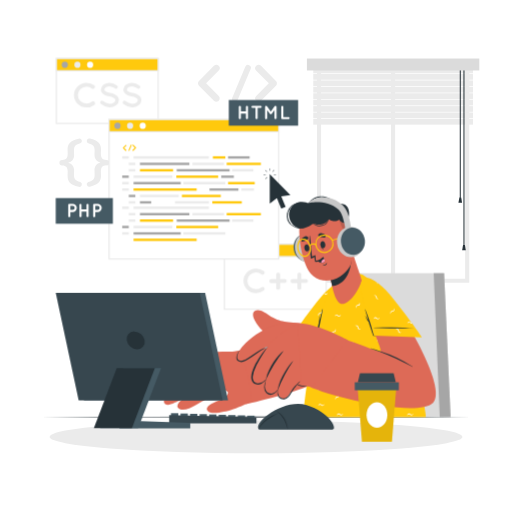
t = 0.00 s
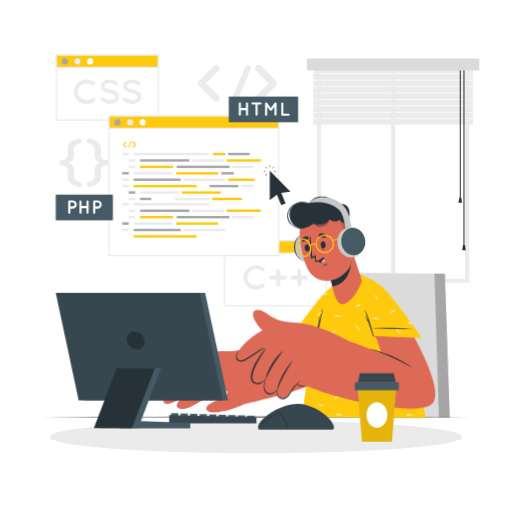
t = 2.50 s
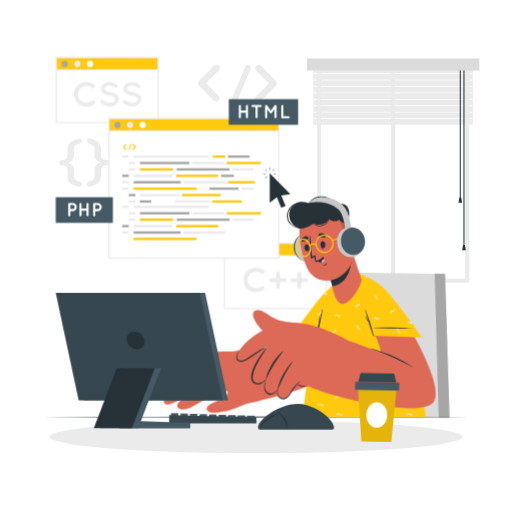
t = 2.88 s
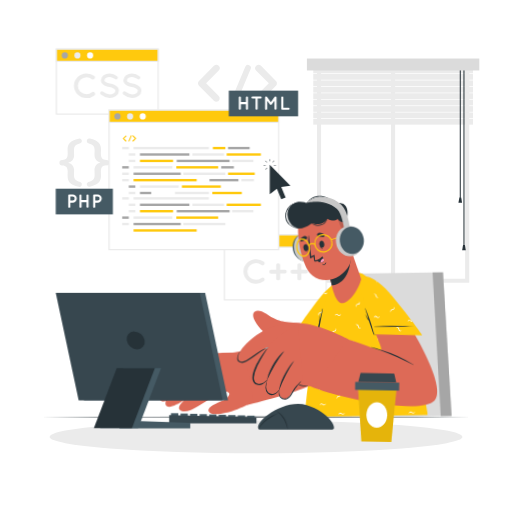
t = 4.38 s
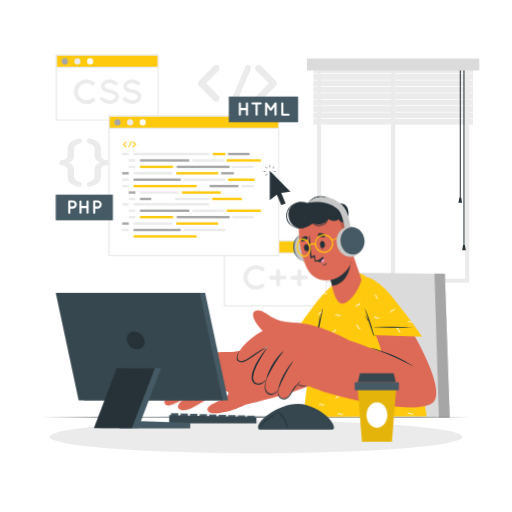
t = 5.50 s
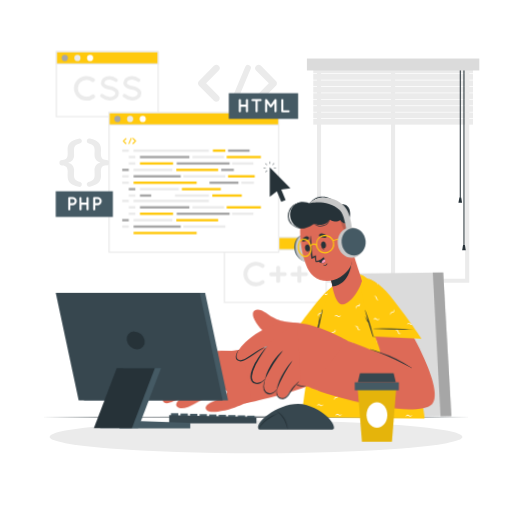
t = 7.00 s

The animated SVG that drew these frames (rendered in a browser with its animation timeline set to each time). Animation: 2 CSS @keyframes rules; one cycle of 8.50 s, repeats indefinitely.

<svg class="animated" id="freepik_stories-programmer" xmlns="http://www.w3.org/2000/svg" viewBox="0 0 500 500" version="1.1" xmlns:xlink="http://www.w3.org/1999/xlink" xmlns:svgjs="http://svgjs.com/svgjs"><style>svg#freepik_stories-programmer:not(.animated) .animable {opacity: 0;}svg#freepik_stories-programmer.animated #freepik--Chair--inject-13 {animation: 3s Infinite  linear wind;animation-delay: 2s;}svg#freepik_stories-programmer.animated #freepik--Screens--inject-13 {animation: 3s Infinite  linear floating;animation-delay: 0s;}svg#freepik_stories-programmer.animated #freepik--Character--inject-13 {animation: 6s Infinite  linear wind;animation-delay: 0s;}svg#freepik_stories-programmer.animated #freepik--Coffee--inject-13 {animation: 1.5s Infinite  linear wind;animation-delay: 2.5s;}            @keyframes wind {                0% {                    transform: rotate( 0deg );                }                25% {                    transform: rotate( 1deg );                }                75% {                    transform: rotate( -1deg );                }            }                    @keyframes floating {                0% {                    opacity: 1;                    transform: translateY(0px);                }                50% {                    transform: translateY(-10px);                }                100% {                    opacity: 1;                    transform: translateY(0px);                }            }        </style><g id="freepik--background-complete--inject-13" class="animable" style="transform-origin: 263.048px 166.68px;"><path d="M458.24,276.2H309.55V57.94H458.24Zm-144.69-4H454.24V61.94H313.55Z" style="fill: rgb(235, 235, 235); transform-origin: 383.895px 167.07px;" id="el74ao4pwnts4" class="animable"></path><rect x="381.84" y="62.99" width="4" height="211.21" style="fill: rgb(235, 235, 235); transform-origin: 383.84px 168.595px;" id="el8uowybqdnav" class="animable"></rect><rect x="305.92" y="66.03" width="155.95" height="5.57" style="fill: rgb(235, 235, 235); transform-origin: 383.895px 68.815px;" id="elqzuu4pfb0n" class="animable"></rect><rect x="305.92" y="72.29" width="155.95" height="5.57" style="fill: rgb(235, 235, 235); transform-origin: 383.895px 75.075px;" id="el1v1vpzcqgka" class="animable"></rect><rect x="305.92" y="78.56" width="155.95" height="5.57" style="fill: rgb(235, 235, 235); transform-origin: 383.895px 81.345px;" id="elgv3058497gs" class="animable"></rect><rect x="305.92" y="84.83" width="155.95" height="5.57" style="fill: rgb(235, 235, 235); transform-origin: 383.895px 87.615px;" id="eldiqmi2qxg2q" class="animable"></rect><rect x="305.92" y="91.09" width="155.95" height="5.57" style="fill: rgb(235, 235, 235); transform-origin: 383.895px 93.875px;" id="elywvhlh5645o" class="animable"></rect><rect x="305.92" y="97.36" width="155.95" height="5.57" style="fill: rgb(235, 235, 235); transform-origin: 383.895px 100.145px;" id="elwch5uiav5bf" class="animable"></rect><rect x="305.92" y="103.63" width="155.95" height="5.57" style="fill: rgb(235, 235, 235); transform-origin: 383.895px 106.415px;" id="elb0fyjzb0xmu" class="animable"></rect><rect x="305.92" y="109.89" width="155.95" height="5.57" style="fill: rgb(235, 235, 235); transform-origin: 383.895px 112.675px;" id="elzmjgzqu8fnr" class="animable"></rect><rect x="305.92" y="116.16" width="155.95" height="5.57" style="fill: rgb(235, 235, 235); transform-origin: 383.895px 118.945px;" id="el05x2sh1gkax8" class="animable"></rect><rect x="448.99" y="64.9" width="1" height="128.39" style="fill: rgb(38, 50, 56); transform-origin: 449.49px 129.095px;" id="elutadwqfgv6o" class="animable"></rect><polygon points="451.26 197.94 447.71 197.94 448.61 192.84 450.38 192.84 451.26 197.94" style="fill: rgb(38, 50, 56); transform-origin: 449.485px 195.39px;" id="elyefzi6sn77b" class="animable"></polygon><rect x="452.59" y="64.9" width="1" height="175.73" style="fill: rgb(38, 50, 56); transform-origin: 453.09px 152.765px;" id="ela31iy827not" class="animable"></rect><polygon points="454.87 244.38 451.32 244.38 452.21 239.28 453.98 239.28 454.87 244.38" style="fill: rgb(38, 50, 56); transform-origin: 453.095px 241.83px;" id="elslorf1rj0hc" class="animable"></polygon><rect x="299.71" y="57.16" width="168.36" height="11.65" style="fill: rgb(219, 219, 219); transform-origin: 383.89px 62.985px;" id="elsfep77sg3h" class="animable"></rect><path d="M66,171.55c0-.84.11-3.07.11-4,0-4.07-1.45-5.9-5.24-6a2.68,2.68,0,1,1,0-5.35c3.79-.16,5.24-1.95,5.24-6.07,0-1-.11-3.18-.11-4,0-5.4,2.29-8.86,10.93-10.75a2.41,2.41,0,0,1,1.5,4.57c-5.41,1.67-6.19,3.4-6.19,7.19,0,1.11.12,2.95.12,4.12,0,4.35-2.12,6.47-5.8,7.64,3.73,1.22,5.8,3.29,5.8,7.63,0,1.18-.12,3-.12,4.13,0,3.79.78,5.52,6.19,7.19a2.41,2.41,0,0,1-1.5,4.57C68.28,180.47,66,177,66,171.55Z" style="fill: rgb(235, 235, 235); transform-origin: 68.9841px 158.9px;" id="elxcwdkn5tode" class="animable"></path><path d="M98.65,146.07c0,.84-.11,3.07-.11,4,0,4.12,1.51,5.91,5.3,6.07a2.68,2.68,0,1,1,0,5.35c-3.79.12-5.3,2-5.3,6,0,.95.11,3.18.11,4,0,5.46-2.28,8.92-10.92,10.81a2.4,2.4,0,0,1-1.45-4.57c5.35-1.67,6.13-3.4,6.13-7.19,0-1.12-.11-2.95-.11-4.13,0-4.34,2.12-6.46,5.8-7.63-3.74-1.23-5.8-3.29-5.8-7.64,0-1.17.11-3,.11-4.12,0-3.79-.78-5.52-6.13-7.19a2.4,2.4,0,0,1,1.45-4.57C96.37,137.21,98.65,140.67,98.65,146.07Z" style="fill: rgb(235, 235, 235); transform-origin: 95.6989px 158.78px;" id="el7v7ll9svdv9" class="animable"></path><path d="M213.59,93.75a3.27,3.27,0,0,1-2.28,5.6,3.46,3.46,0,0,1-2.39-.93L194.34,83.63c-.16,0-.21-.16-.26-.31a.91.91,0,0,0-.16-.11,1.36,1.36,0,0,1-.15-.41.3.3,0,0,1-.16-.21c-.05-.1-.05-.26-.1-.31s-.1-.21-.1-.26v-.36c0-.11-.06-.16-.06-.31s.06-.21.06-.26v-.37c0-.1.1-.15.1-.2s.05-.26.1-.42.06,0,.06-.1a3.34,3.34,0,0,1,.25-.47.1.1,0,0,1,.11-.1.93.93,0,0,1,.31-.37l14.58-14.78a3.38,3.38,0,0,1,4.67,0,3.3,3.3,0,0,1,0,4.67l-12.3,12.4Z" style="fill: rgb(235, 235, 235); transform-origin: 203.958px 81.347px;" id="elt1vt7p0qm8" class="animable"></path><path d="M226.82,95.41l12.71-30.25a2.89,2.89,0,0,1,3.79-1.51,2.81,2.81,0,0,1,1.45,3.69l-12.71,30.3a2.88,2.88,0,0,1-2.65,1.71,2.38,2.38,0,0,1-1-.21A2.8,2.8,0,0,1,226.82,95.41Z" style="fill: rgb(235, 235, 235); transform-origin: 235.796px 81.3835px;" id="el16mfownbuvp" class="animable"></path><path d="M269.88,83.21s0,.06-.05.06a4.07,4.07,0,0,1-.36.36L254.89,98.42a3.37,3.37,0,0,1-2.34.93,3.33,3.33,0,0,1-2.33-.93,3.28,3.28,0,0,1,0-4.67l12.29-12.4L250.22,69a3.28,3.28,0,0,1,0-4.67,3.38,3.38,0,0,1,4.67,0l14.58,14.78a3.1,3.1,0,0,1,.36.37c.05,0,.05.1.05.1a4.88,4.88,0,0,1,.26.47s.05,0,.05.1a2,2,0,0,0,.16.47c0,.05,0,.05,0,.15v.37s.05.2.05.26-.05.2-.05.26V82s0,0,0,.1a3.72,3.72,0,0,0-.16.47s-.05,0-.05.16S270,83,269.88,83.21Z" style="fill: rgb(235, 235, 235); transform-origin: 259.822px 81.3719px;" id="eljpqcak8qf4" class="animable"></path></g><g id="freepik--Shadow--inject-13" class="animable" style="transform-origin: 250px 426.67px;"><ellipse cx="250" cy="426.67" rx="201.54" ry="16.06" style="fill: rgb(235, 235, 235); transform-origin: 250px 426.67px;" id="elxou9j04gwz" class="animable"></ellipse></g><g id="freepik--Chair--inject-13" class="animable" style="transform-origin: 379.48px 336.99px;"><polygon points="440.04 407.23 318.92 407.23 343.07 266.75 433.64 266.75 440.04 407.23" style="fill: rgb(219, 219, 219); transform-origin: 379.48px 336.99px;" id="elktuta1wjcjh" class="animable"></polygon><polygon points="440.04 407.23 429.42 407.23 423.46 266.75 433.64 266.75 440.04 407.23" style="fill: rgb(166, 166, 166); transform-origin: 431.75px 336.99px;" id="eln5rjig5k2u8" class="animable"></polygon></g><g id="freepik--Desk--inject-13" class="animable" style="transform-origin: 250px 407.23px;"><polygon points="40.74 407.23 93.06 406.99 145.37 406.9 250 406.73 354.63 406.9 406.94 406.99 459.26 407.23 406.94 407.48 354.63 407.56 250 407.73 145.37 407.56 93.06 407.48 40.74 407.23" style="fill: rgb(38, 50, 56); transform-origin: 250px 407.23px;" id="elpw03ub8jqcg" class="animable"></polygon></g><g id="freepik--Screens--inject-13" class="animable" style="transform-origin: 186.82px 179.55px;"><rect x="55.06" y="57.16" width="99.38" height="63.4" style="fill: rgb(255, 255, 255); transform-origin: 104.75px 88.86px;" id="el0rp7wsgd8t78" class="animable"></rect><path d="M155.06,121.18H54.43V56.53H155.06Zm-99.38-1.25h98.13V57.79H55.68Z" style="fill: rgb(235, 235, 235); transform-origin: 104.745px 88.855px;" id="elu5yqo4kpzz" class="animable"></path><rect x="55.06" y="57.16" width="99.38" height="11.99" style="fill: #FFC90D; transform-origin: 104.75px 63.155px;" id="elil221qrbdst" class="animable"></rect><path d="M155.06,69.78H54.43V56.53H155.06ZM55.68,68.52h98.13V57.79H55.68Z" style="fill: rgb(235, 235, 235); transform-origin: 104.745px 63.155px;" id="el6u89li9nxtv" class="animable"></path><path d="M66.31,63.24a3,3,0,1,1-3-3A3,3,0,0,1,66.31,63.24Z" style="fill: rgb(166, 166, 166); transform-origin: 63.31px 63.24px;" id="elrawk8cuciw" class="animable"></path><path d="M78.63,63.24a3,3,0,1,1-3-3A3,3,0,0,1,78.63,63.24Z" style="fill: rgb(235, 235, 235); transform-origin: 75.63px 63.24px;" id="el21dmnnqznds" class="animable"></path><path d="M91,63.24a3,3,0,1,1-3-3A3,3,0,0,1,91,63.24Z" style="fill: rgb(255, 255, 255); transform-origin: 88px 63.24px;" id="elj2gy3cho8f" class="animable"></path><path d="M72.21,92.85a12.26,12.26,0,0,1,12.25-12,12.5,12.5,0,0,1,7.72,2.61,1.92,1.92,0,0,1-2.34,3,8.29,8.29,0,0,0-5.38-1.84,8.89,8.89,0,0,0-6,2.4A8.26,8.26,0,0,0,76,92.85a8.1,8.1,0,0,0,2.44,5.81,8.85,8.85,0,0,0,6,2.41,8.41,8.41,0,0,0,5.38-1.84,2,2,0,0,1,2.67.37,2,2,0,0,1-.33,2.67,12.5,12.5,0,0,1-7.72,2.61A12.21,12.21,0,0,1,72.21,92.85Z" style="fill: rgb(235, 235, 235); transform-origin: 82.5331px 92.865px;" id="elfs2bcms4dzp" class="animable"></path><path d="M98.25,99.07a1.74,1.74,0,0,1,2.44-.24,10.87,10.87,0,0,0,6.38,2.57,7.21,7.21,0,0,0,4.17-1.23,3,3,0,0,0,1.44-2.41,1.94,1.94,0,0,0-.3-1.07,3.3,3.3,0,0,0-1-1,13.42,13.42,0,0,0-4.57-1.57h-.07a17.9,17.9,0,0,1-4.3-1.3,7.14,7.14,0,0,1-3.11-2.6,5.17,5.17,0,0,1-.77-2.74,6.21,6.21,0,0,1,2.67-4.88A9.92,9.92,0,0,1,107,80.83a13,13,0,0,1,7.28,2.68,1.72,1.72,0,0,1,.47,2.37,1.69,1.69,0,0,1-2.37.5c-1.71-1.14-3.34-2.14-5.38-2.14a6.44,6.44,0,0,0-3.74,1.13A2.68,2.68,0,0,0,102,87.48a1.57,1.57,0,0,0,.24.93,3,3,0,0,0,.9.87,11.39,11.39,0,0,0,4.17,1.47h.07a19.8,19.8,0,0,1,4.61,1.4,7.78,7.78,0,0,1,3.33,2.78,5.32,5.32,0,0,1,.81,2.83,6.47,6.47,0,0,1-2.88,5.18,10.42,10.42,0,0,1-6.17,1.9,14.31,14.31,0,0,1-8.55-3.34A1.76,1.76,0,0,1,98.25,99.07Z" style="fill: rgb(235, 235, 235); transform-origin: 107.009px 92.8354px;" id="elj4dqbbhvod" class="animable"></path><path d="M120.19,99.07a1.74,1.74,0,0,1,2.44-.24A10.81,10.81,0,0,0,129,101.4a7.24,7.24,0,0,0,4.18-1.23,3,3,0,0,0,1.43-2.41,1.94,1.94,0,0,0-.3-1.07,3.25,3.25,0,0,0-1-1,13.5,13.5,0,0,0-4.57-1.57h-.07a18.12,18.12,0,0,1-4.31-1.3,7.11,7.11,0,0,1-3.1-2.6,5.17,5.17,0,0,1-.77-2.74,6.18,6.18,0,0,1,2.67-4.88,9.92,9.92,0,0,1,5.78-1.77,13.06,13.06,0,0,1,7.28,2.68,1.72,1.72,0,0,1,.46,2.37,1.69,1.69,0,0,1-2.37.5c-1.7-1.14-3.34-2.14-5.37-2.14a6.41,6.41,0,0,0-3.74,1.13,2.68,2.68,0,0,0-1.27,2.11,1.65,1.65,0,0,0,.23.93,3.26,3.26,0,0,0,.9.87,11.45,11.45,0,0,0,4.18,1.47h.06a19.5,19.5,0,0,1,4.61,1.4,7.81,7.81,0,0,1,3.34,2.78,5.4,5.4,0,0,1,.8,2.83,6.46,6.46,0,0,1-2.87,5.18,10.47,10.47,0,0,1-6.18,1.9,14.37,14.37,0,0,1-8.55-3.34A1.77,1.77,0,0,1,120.19,99.07Z" style="fill: rgb(235, 235, 235); transform-origin: 128.937px 92.8353px;" id="el7t28l4hqurb" class="animable"></path><rect x="219.2" y="238.54" width="99.38" height="63.4" style="fill: rgb(255, 255, 255); transform-origin: 268.89px 270.24px;" id="elcmn2cdjrjl" class="animable"></rect><path d="M319.21,302.57H218.57V237.91H319.21Zm-99.38-1.26H318V239.17H219.83Z" style="fill: rgb(235, 235, 235); transform-origin: 268.89px 270.24px;" id="elp5fm9qtie4" class="animable"></path><rect x="219.2" y="238.54" width="99.38" height="11.99" style="fill: #FFC90D; transform-origin: 268.89px 244.535px;" id="elquadpuqa27a" class="animable"></rect><path d="M319.21,251.16H218.57V237.91H319.21Zm-99.38-1.26H318V239.17H219.83Z" style="fill: rgb(235, 235, 235); transform-origin: 268.89px 244.535px;" id="elai7uwobhhnk" class="animable"></path><path d="M230.46,244.62a3,3,0,1,1-3-3A3,3,0,0,1,230.46,244.62Z" style="fill: rgb(166, 166, 166); transform-origin: 227.46px 244.62px;" id="ely8r25jytaql" class="animable"></path><path d="M242.78,244.62a3,3,0,1,1-3-3A3,3,0,0,1,242.78,244.62Z" style="fill: rgb(235, 235, 235); transform-origin: 239.78px 244.62px;" id="elctka995o7a9" class="animable"></path><path d="M255.1,244.62a3,3,0,1,1-3-3A3,3,0,0,1,255.1,244.62Z" style="fill: rgb(255, 255, 255); transform-origin: 252.1px 244.62px;" id="elcgp29cb15al" class="animable"></path><path d="M237.76,274.24a12.25,12.25,0,0,1,12.25-12,12.49,12.49,0,0,1,7.72,2.6,2,2,0,0,1,.33,2.67,2,2,0,0,1-2.67.37A8.35,8.35,0,0,0,250,266a8.85,8.85,0,0,0-6,2.41,8.24,8.24,0,0,0-2.44,5.81,8.13,8.13,0,0,0,2.44,5.81,8.84,8.84,0,0,0,6,2.4,8.37,8.37,0,0,0,5.38-1.84,2,2,0,0,1,2.67.37,2,2,0,0,1-.33,2.67,12.5,12.5,0,0,1-7.72,2.61A12.21,12.21,0,0,1,237.76,274.24Z" style="fill: rgb(235, 235, 235); transform-origin: 248.093px 274.24px;" id="eldf9do242a9d" class="animable"></path><path d="M269.78,276.34H265a1.84,1.84,0,1,1,0-3.67h4.74V268a1.9,1.9,0,1,1,3.8,0v4.64h4.75a1.84,1.84,0,0,1,0,3.67h-4.75V281a1.9,1.9,0,1,1-3.8,0Z" style="fill: rgb(235, 235, 235); transform-origin: 271.51px 274.5px;" id="elrthe1pyky3" class="animable"></path><path d="M290.48,276.34h-4.74a1.84,1.84,0,1,1,0-3.67h4.74V268a1.88,1.88,0,0,1,1.9-1.91,1.91,1.91,0,0,1,1.91,1.91v4.64H299a1.84,1.84,0,0,1,0,3.67h-4.74V281a1.91,1.91,0,0,1-1.91,1.91,1.88,1.88,0,0,1-1.9-1.91Z" style="fill: rgb(235, 235, 235); transform-origin: 292.235px 274.5px;" id="el7udeabpvxmh" class="animable"></path><rect x="106.49" y="116.73" width="165.74" height="136.11" style="fill: rgb(255, 255, 255); transform-origin: 189.36px 184.785px;" id="elcg8ciyftdx7" class="animable"></rect><path d="M272.86,253.48h-167V116.11h167Zm-165.74-1.26H271.6V117.36H107.12Z" style="fill: rgb(235, 235, 235); transform-origin: 189.36px 184.795px;" id="eltxesfffhs3a" class="animable"></path><rect x="106.49" y="116.73" width="165.74" height="11.99" style="fill: #FFC90D; transform-origin: 189.36px 122.725px;" id="elms5f2n9tfd" class="animable"></rect><path d="M272.86,129.35h-167V116.11h167Zm-165.74-1.26H271.6V117.36H107.12Z" style="fill: rgb(235, 235, 235); transform-origin: 189.36px 122.73px;" id="elvom8zpy02u" class="animable"></path><path d="M117.74,122.82a3,3,0,1,1-3-3A3,3,0,0,1,117.74,122.82Z" style="fill: rgb(166, 166, 166); transform-origin: 114.74px 122.82px;" id="elp0e8q1h50lk" class="animable"></path><path d="M130.06,122.82a3,3,0,1,1-3-3A3,3,0,0,1,130.06,122.82Z" style="fill: rgb(235, 235, 235); transform-origin: 127.06px 122.82px;" id="elf4icdd4majk" class="animable"></path><path d="M142.39,122.82a3,3,0,1,1-3-3A3,3,0,0,1,142.39,122.82Z" style="fill: rgb(255, 255, 255); transform-origin: 139.39px 122.82px;" id="el9y3qdfaf0nw" class="animable"></path><rect x="119.35" y="152.57" width="6.41" height="2.34" style="fill: rgb(235, 235, 235); transform-origin: 122.555px 153.74px;" id="elc6pxzj6oxx5" class="animable"></rect><rect x="130.43" y="152.57" width="73.53" height="2.34" style="fill: rgb(235, 235, 235); transform-origin: 167.195px 153.74px;" id="elfz71utu1pfq" class="animable"></rect><rect x="207.9" y="152.57" width="12.17" height="2.34" style="fill: #FFC90D; transform-origin: 213.985px 153.74px;" id="elqyn0xi4koxa" class="animable"></rect><rect x="235.74" y="183.9" width="12.18" height="2.34" style="fill: rgb(235, 235, 235); transform-origin: 241.83px 185.07px;" id="elv0i0mv1iul" class="animable"></rect><rect x="222.72" y="152.57" width="21.05" height="2.34" style="fill: rgb(166, 166, 166); transform-origin: 233.245px 153.74px;" id="el0r1y84qjsjd" class="animable"></rect><rect x="125.76" y="158.84" width="6.41" height="2.34" style="fill: rgb(235, 235, 235); transform-origin: 128.965px 160.01px;" id="elyj8n0o4otp" class="animable"></rect><rect x="136.68" y="158.84" width="48.25" height="2.34" style="fill: rgb(166, 166, 166); transform-origin: 160.805px 160.01px;" id="el781s1yrtf1s" class="animable"></rect><rect x="204.6" y="183.9" width="28.25" height="2.34" style="fill: rgb(166, 166, 166); transform-origin: 218.725px 185.07px;" id="el7ediyhyiwp5" class="animable"></rect><rect x="130.43" y="177.64" width="46.09" height="2.34" style="fill: rgb(166, 166, 166); transform-origin: 153.475px 178.81px;" id="elyhcob4zrdf" class="animable"></rect><rect x="136.68" y="165.1" width="32.33" height="2.34" style="fill: #FFC90D; transform-origin: 152.845px 166.27px;" id="elj3o1u7ed6mp" class="animable"></rect><rect x="216.04" y="171.37" width="12.33" height="2.34" style="fill: rgb(166, 166, 166); transform-origin: 222.205px 172.54px;" id="elvmgmfoz8zr" class="animable"></rect><rect x="172.6" y="165.1" width="51.63" height="2.34" style="fill: rgb(166, 166, 166); transform-origin: 198.415px 166.27px;" id="elfs9d9d48bqh" class="animable"></rect><rect x="130.43" y="183.9" width="61.63" height="2.34" style="fill: #FFC90D; transform-origin: 161.245px 185.07px;" id="el7qsugnuf8f5" class="animable"></rect><rect x="221.36" y="158.84" width="33.4" height="2.34" style="fill: #FFC90D; transform-origin: 238.06px 160.01px;" id="el6wbuvrl88vr" class="animable"></rect><rect x="187.96" y="158.84" width="30.75" height="2.34" style="fill: rgb(235, 235, 235); transform-origin: 203.335px 160.01px;" id="elnxmosxvk4i" class="animable"></rect><rect x="226.66" y="165.1" width="20.75" height="2.34" style="fill: rgb(235, 235, 235); transform-origin: 237.035px 166.27px;" id="el333539weu1g" class="animable"></rect><rect x="125.76" y="165.1" width="6.41" height="2.34" style="fill: rgb(235, 235, 235); transform-origin: 128.965px 166.27px;" id="el0kywzyuey32j" class="animable"></rect><rect x="119.35" y="171.37" width="6.41" height="2.34" style="fill: rgb(166, 166, 166); transform-origin: 122.555px 172.54px;" id="elz4px23ltkzr" class="animable"></rect><rect x="130.43" y="171.37" width="37.88" height="2.34" style="fill: rgb(235, 235, 235); transform-origin: 149.37px 172.54px;" id="elwfavhzzq2yq" class="animable"></rect><rect x="136.68" y="190.17" width="37.88" height="2.34" style="fill: rgb(235, 235, 235); transform-origin: 155.62px 191.34px;" id="elfhqljuixq8c" class="animable"></rect><rect x="207.32" y="196.44" width="28.8" height="2.34" style="fill: #FFC90D; transform-origin: 221.72px 197.61px;" id="ela2kyrbdbidt" class="animable"></rect><rect x="177.64" y="190.17" width="37.99" height="2.34" style="fill: #FFC90D; transform-origin: 196.635px 191.34px;" id="elnmci35zhleb" class="animable"></rect><rect x="170.94" y="196.44" width="33.07" height="2.34" style="fill: rgb(235, 235, 235); transform-origin: 187.475px 197.61px;" id="el3iahzxtlgvp" class="animable"></rect><rect x="136.68" y="196.44" width="10.97" height="2.34" style="fill: rgb(166, 166, 166); transform-origin: 142.165px 197.61px;" id="elvx18g6hqx7" class="animable"></rect><rect x="179.13" y="177.64" width="40.94" height="2.34" style="fill: rgb(235, 235, 235); transform-origin: 199.6px 178.81px;" id="elhmtq1qul835" class="animable"></rect><rect x="222.72" y="177.64" width="26.05" height="2.34" style="fill: #FFC90D; transform-origin: 235.745px 178.81px;" id="elqbt6gxekp9" class="animable"></rect><rect x="172.16" y="171.37" width="40.89" height="2.34" style="fill: #FFC90D; transform-origin: 192.605px 172.54px;" id="el34l6c3pj02y" class="animable"></rect><rect x="119.35" y="177.64" width="6.41" height="2.34" style="fill: rgb(235, 235, 235); transform-origin: 122.555px 178.81px;" id="elq5j4a1qez1" class="animable"></rect><rect x="119.35" y="183.9" width="6.41" height="2.34" style="fill: rgb(235, 235, 235); transform-origin: 122.555px 185.07px;" id="elbsnv4zx4cug" class="animable"></rect><rect x="125.76" y="190.17" width="6.41" height="2.34" style="fill: rgb(166, 166, 166); transform-origin: 128.965px 191.34px;" id="el75kvhbqreoq" class="animable"></rect><rect x="125.76" y="196.44" width="6.41" height="2.34" style="fill: rgb(235, 235, 235); transform-origin: 128.965px 197.61px;" id="elnw98f25c2t" class="animable"></rect><rect x="119.35" y="201.68" width="6.41" height="2.34" style="fill: rgb(235, 235, 235); transform-origin: 122.555px 202.85px;" id="el43o8d26u64k" class="animable"></rect><rect x="130.43" y="201.68" width="73.53" height="2.34" style="fill: rgb(235, 235, 235); transform-origin: 167.195px 202.85px;" id="el975p976mxqq" class="animable"></rect><rect x="125.76" y="207.95" width="6.41" height="2.34" style="fill: rgb(235, 235, 235); transform-origin: 128.965px 209.12px;" id="eljsyfb7j79zk" class="animable"></rect><rect x="136.68" y="207.95" width="48.25" height="2.34" style="fill: rgb(166, 166, 166); transform-origin: 160.805px 209.12px;" id="ele5myhfanv36" class="animable"></rect><rect x="130.43" y="226.75" width="46.09" height="2.34" style="fill: rgb(166, 166, 166); transform-origin: 153.475px 227.92px;" id="elifa0m75bt4l" class="animable"></rect><rect x="136.68" y="214.22" width="32.33" height="2.34" style="fill: #FFC90D; transform-origin: 152.845px 215.39px;" id="el83ae5pg0ynw" class="animable"></rect><rect x="172.6" y="214.22" width="51.63" height="2.34" style="fill: rgb(166, 166, 166); transform-origin: 198.415px 215.39px;" id="elqgx7pw7o6h" class="animable"></rect><rect x="130.43" y="233.01" width="61.63" height="2.34" style="fill: #FFC90D; transform-origin: 161.245px 234.18px;" id="elzqfm42vuzm" class="animable"></rect><rect x="221.36" y="207.95" width="33.4" height="2.34" style="fill: #FFC90D; transform-origin: 238.06px 209.12px;" id="elog6tzhqqhbn" class="animable"></rect><rect x="187.96" y="207.95" width="30.75" height="2.34" style="fill: rgb(235, 235, 235); transform-origin: 203.335px 209.12px;" id="el1mztpcavgfej" class="animable"></rect><rect x="226.66" y="214.22" width="20.75" height="2.34" style="fill: rgb(235, 235, 235); transform-origin: 237.035px 215.39px;" id="ell6hrlh8fbn" class="animable"></rect><rect x="125.76" y="214.22" width="6.41" height="2.34" style="fill: rgb(235, 235, 235); transform-origin: 128.965px 215.39px;" id="eli9pg0ej7tcp" class="animable"></rect><rect x="119.35" y="220.48" width="6.41" height="2.34" style="fill: rgb(166, 166, 166); transform-origin: 122.555px 221.65px;" id="el2e49oqe0goj" class="animable"></rect><rect x="130.43" y="220.48" width="37.88" height="2.34" style="fill: rgb(235, 235, 235); transform-origin: 149.37px 221.65px;" id="elpw3sptbi4cs" class="animable"></rect><rect x="179.13" y="226.75" width="40.94" height="2.34" style="fill: rgb(235, 235, 235); transform-origin: 199.6px 227.92px;" id="elht1o7cu1idr" class="animable"></rect><rect x="172.16" y="220.48" width="40.89" height="2.34" style="fill: #FFC90D; transform-origin: 192.605px 221.65px;" id="el1x66o341a4k" class="animable"></rect><rect x="119.35" y="226.75" width="6.41" height="2.34" style="fill: rgb(235, 235, 235); transform-origin: 122.555px 227.92px;" id="elpbs9xrws03i" class="animable"></rect><path d="M123.31,146.41a.56.56,0,0,1,0,.79.57.57,0,0,1-.79,0l-2.47-2.51a.08.08,0,0,1,0-.05l0,0a.21.21,0,0,1,0-.07l0,0a.15.15,0,0,1,0-.06s0,0,0,0v-.06s0,0,0-.06,0,0,0,0v-.06s0,0,0,0a.2.2,0,0,1,0-.07h0s0-.07,0-.08,0,0,0,0a.12.12,0,0,1,.06-.06l2.47-2.51a.57.57,0,0,1,.79,0,.56.56,0,0,1,0,.79l-2.08,2.1Z" style="fill: #FFC90D; transform-origin: 121.79px 144.405px;" id="ely92yaef4nr" class="animable"></path><path d="M125.55,146.69l2.16-5.13a.48.48,0,1,1,.89.37l-2.16,5.14a.49.49,0,0,1-.45.29.35.35,0,0,1-.17,0A.47.47,0,0,1,125.55,146.69Z" style="fill: #FFC90D; transform-origin: 127.065px 144.317px;" id="elqmgutdsh4nq" class="animable"></path><path d="M132.85,144.62h0a.17.17,0,0,1-.06.06l-2.47,2.51a.61.61,0,0,1-.4.16.57.57,0,0,1-.39-.16.56.56,0,0,1,0-.79l2.08-2.11-2.08-2.1a.56.56,0,0,1,0-.79.57.57,0,0,1,.79,0l2.47,2.51a.12.12,0,0,1,.06.06s0,0,0,0a.35.35,0,0,1,.05.08h0a.26.26,0,0,0,0,.08s0,0,0,0v.06s0,0,0,0v.12s0,0,0,0a.41.41,0,0,0,0,.08v0Z" style="fill: #FFC90D; transform-origin: 131.133px 144.295px;" id="elq2h1zjep8hd" class="animable"></path><rect x="223.43" y="97.65" width="67.7" height="25.07" style="fill: rgb(69, 90, 100); transform-origin: 257.28px 110.185px;" id="elifqtpy3ft4q" class="animable"></rect><path d="M233.2,115.38V104.26a1,1,0,0,1,1-1,1,1,0,0,1,1.06,1v4.52h4.88v-4.52a1,1,0,0,1,1-1,1,1,0,0,1,1.06,1v11.12a1,1,0,0,1-1.06,1,1,1,0,0,1-1-1v-4.52h-4.88v4.52a1,1,0,0,1-1.06,1A1,1,0,0,1,233.2,115.38Z" style="fill: rgb(255, 255, 255); transform-origin: 237.7px 109.82px;" id="elgtoo0ag26tt" class="animable"></path><path d="M254.62,105.32h-3v10.06a1,1,0,1,1-2.08,0V105.32h-3a1,1,0,0,1-1-1.06,1,1,0,0,1,1-1h8a1,1,0,0,1,1,1A1.06,1.06,0,0,1,254.62,105.32Z" style="fill: rgb(255, 255, 255); transform-origin: 250.539px 109.84px;" id="el2prfhdhzcfw" class="animable"></path><path d="M270.11,104.26v11.12a1.07,1.07,0,0,1-1.06,1,1,1,0,0,1-1-1v-7.93l-2.72,3.77a1,1,0,0,1-.84.43h0a1.08,1.08,0,0,1-.87-.43l-2.69-3.77v7.93a1,1,0,0,1-2.09,0V104.26a1,1,0,0,1,1-1h.06a1,1,0,0,1,.83.43l3.75,5.2,3.75-5.2a1,1,0,0,1,.85-.43h0A1.07,1.07,0,0,1,270.11,104.26Z" style="fill: rgb(255, 255, 255); transform-origin: 264.475px 109.842px;" id="el8oauyx61oi4" class="animable"></path><path d="M274.67,115.38V104.26a1,1,0,0,1,1-1,1,1,0,0,1,1.05,1v10.06h5.11a1.05,1.05,0,0,1,0,2.1h-6.16A1,1,0,0,1,274.67,115.38Z" style="fill: rgb(255, 255, 255); transform-origin: 278.775px 109.839px;" id="elcxs8jfxpa9" class="animable"></path><rect x="54.43" y="193.41" width="55.79" height="25.07" style="fill: rgb(69, 90, 100); transform-origin: 82.325px 205.945px;" id="elajl1vt96i2p" class="animable"></rect><path d="M71,207.06H68.71v4.09a1,1,0,0,1-2.09,0V200a1,1,0,0,1,1-1H71a4,4,0,1,1,0,8.06ZM68.71,205H71a1.94,1.94,0,1,0,0-3.88H68.71Z" style="fill: rgb(255, 255, 255); transform-origin: 70.825px 205.597px;" id="eliiwbxuvtiea" class="animable"></path><path d="M77.6,211.15V200a1,1,0,0,1,1-1,1,1,0,0,1,1,1v4.52h4.88V200a1,1,0,0,1,1-1,1,1,0,0,1,1.06,1v11.12a1,1,0,0,1-1.06,1,1,1,0,0,1-1-1v-4.52H79.69v4.52a1,1,0,0,1-1,1A1,1,0,0,1,77.6,211.15Z" style="fill: rgb(255, 255, 255); transform-origin: 82.07px 205.561px;" id="ell3kqkgkbzw8" class="animable"></path><path d="M95.37,207.06H93.05v4.09a1,1,0,0,1-2.09,0V200a1,1,0,0,1,1-1h3.37a4,4,0,1,1,0,8.06ZM93.05,205h2.32a1.94,1.94,0,1,0,0-3.88H93.05Z" style="fill: rgb(255, 255, 255); transform-origin: 95.16px 205.597px;" id="elz7q8v2e1qxd" class="animable"></path><polygon points="274.67 191.78 278.9 202 274.67 203.75 270.42 193.46 263.43 198.88 263.43 170.09 283.59 190.45 274.67 191.78" style="fill: rgb(38, 50, 56); transform-origin: 273.51px 186.92px;" id="eljs2q1bp1bue" class="animable"></polygon><path d="M263.43,167a3.94,3.94,0,0,1-.26-1.45,3.71,3.71,0,0,1,.26-1.45,3.7,3.7,0,0,1,.25,1.45A3.92,3.92,0,0,1,263.43,167Z" style="fill: rgb(38, 50, 56); transform-origin: 263.425px 165.55px;" id="elxi79237h7jr" class="animable"></path><path d="M260.93,168a4,4,0,0,1-1.2-.84,3.6,3.6,0,0,1-.84-1.21,3.84,3.84,0,0,1,1.2.85A3.56,3.56,0,0,1,260.93,168Z" style="fill: rgb(38, 50, 56); transform-origin: 259.91px 166.975px;" id="el8ziik9cfu5" class="animable"></path><path d="M259.9,170.47a4.15,4.15,0,0,1-2.89,0,4.3,4.3,0,0,1,2.89,0Z" style="fill: rgb(38, 50, 56); transform-origin: 258.455px 170.475px;" id="el3ko0u09ndx5" class="animable"></path><path d="M260.93,173a3.56,3.56,0,0,1-.84,1.2,3.84,3.84,0,0,1-1.2.85,3.6,3.6,0,0,1,.84-1.21A4,4,0,0,1,260.93,173Z" style="fill: rgb(38, 50, 56); transform-origin: 259.91px 174.025px;" id="eldm9shz9pn3r" class="animable"></path><path d="M267,170.47a4.33,4.33,0,0,1,2.9,0,4.17,4.17,0,0,1-2.9,0Z" style="fill: rgb(38, 50, 56); transform-origin: 268.45px 170.475px;" id="eleytwu8k8y0b" class="animable"></path><path d="M265.92,168a3.86,3.86,0,0,1,.84-1.2,3.77,3.77,0,0,1,1.21-.85,4.15,4.15,0,0,1-2.05,2Z" style="fill: rgb(38, 50, 56); transform-origin: 266.945px 166.975px;" id="elz7scck4zg6e" class="animable"></path></g><g id="freepik--Character--inject-13" class="animable" style="transform-origin: 289.82px 299.472px;"><path d="M339.37,290.42C331.66,324,316.05,366.51,304,375.09c-9.72,6.92-60.75,19.1-63.59,19.41-7.05.71-21-49.05-13.66-51.07,9.21-2.55,52.93-3.91,55.42-6.46s18.49-24.22,36.51-49.19C331.1,270.53,344.15,269.59,339.37,290.42Z" style="fill: rgb(221, 106, 87); transform-origin: 282.528px 334.66px;" id="eltfrhqk2ovok" class="animable"></path><path d="M246.05,391.77c-.84.42-12.75,6.41-20.12,8.55-5.49,1.59-21.44,5.75-23.79-.12-1.61-4,7.47-7.56,13.84-10.22,3.36-1.39,7.5-4.91,6.51-7.06-1.73-3.78-10.37,0-16.05,3.31-11,6.39-25.63,17.88-32.34,12.3-2.53-2.1.41-5.94,4.72-9.7-7,4.38-14.45,8-17.36,5.75-1.66-1.27-1.74-3-.81-5-2.16.7-4.07.56-5.4-.84-2.27-2.38-1.17-5.89,1.32-9.49a2.71,2.71,0,0,1-2.06-1.36c-4.82-7.34,19.27-28.41,27.61-30.38,24.51-5.83,50.58-3.7,50.58-3.7C242.33,351.5,246.07,391.75,246.05,391.77Z" style="fill: rgb(221, 106, 87); transform-origin: 199.964px 373.335px;" id="elrgpwtkhywx" class="animable"></path><path d="M210,369.2a41.48,41.48,0,0,0-16.35,6.29c-6.22,4.11-10.34,8.91-15.55,13.74a.15.15,0,0,0,.19.22c2.48-2.3,12.78-10.94,15.44-12.9A39.57,39.57,0,0,1,210,369.3C210.09,369.29,210.07,369.19,210,369.2Z" style="fill: rgb(38, 50, 56); transform-origin: 194.067px 379.333px;" id="elrp2b3xlb0aa" class="animable"></path><path d="M205.44,358.8c-6.44,1.76-13,3.54-19,6.59-6.55,3.33-11.67,8.77-16.7,14q-4.54,4.71-8.86,9.63c-.12.13.06.35.19.21q7.66-8.1,15.81-15.74a52.51,52.51,0,0,1,17.35-10.94c3.69-1.4,7.47-2.52,11.25-3.64C205.53,358.89,205.51,358.78,205.44,358.8Z" style="fill: rgb(38, 50, 56); transform-origin: 183.174px 374.036px;" id="el4exlbcs1pql" class="animable"></path><path d="M198.56,349.7c-6.26,1.29-11.72,2.39-17.27,5.74-7.33,4.44-14.42,11.92-16.9,14.58-2.75,2.93-5.39,6-8,9-.11.12.11.31.22.18a209,209,0,0,1,19.09-18.91,41.55,41.55,0,0,1,10.68-6.94,73.46,73.46,0,0,1,12.18-3.61S198.58,349.7,198.56,349.7Z" style="fill: rgb(38, 50, 56); transform-origin: 177.464px 364.472px;" id="elqzcjxcj5a" class="animable"></path><path d="M282.54,332.07l47-2s8.54-23.31,11.68-44-14.49-13.27-31.94,9S282.54,332.07,282.54,332.07Z" style="fill: #FFC90D; transform-origin: 312.063px 302.976px;" id="ely4kh3iy3n7o" class="animable"></path><path d="M297.93,318c.32-.09.64-.12,1-.19a1.91,1.91,0,0,1,2.32,1.86,1.49,1.49,0,0,0,.69,1.29,1.72,1.72,0,0,0,.79.27c.32.06.64.1,1,.19-.32.09-.64.13-1,.2a1.82,1.82,0,0,1-1.07-.11,2,2,0,0,1-1.2-1.82,1.46,1.46,0,0,0-.73-1.25,1.75,1.75,0,0,0-.8-.24C298.57,318.14,298.25,318.1,297.93,318ZM331,289.44a1.89,1.89,0,0,1,.81.25,1.48,1.48,0,0,1,.73,1.25,2,2,0,0,0,1.2,1.82,1.81,1.81,0,0,0,1.07.1c.32-.06.64-.1,1-.19-.32-.09-.64-.13-1-.19a1.68,1.68,0,0,1-.79-.27,1.52,1.52,0,0,1-.69-1.29,2,2,0,0,0-1.26-1.79,2,2,0,0,0-1.07-.07c-.32.06-.64.1-.95.19C330.37,289.34,330.69,289.38,331,289.44Zm1.2,18.33a1.81,1.81,0,0,1-.75.39,1.45,1.45,0,0,1-1.39-.36,2,2,0,0,0-2.14-.45,1.9,1.9,0,0,0-.83.69c-.18.27-.38.52-.54.81.29-.16.54-.36.81-.54a1.87,1.87,0,0,1,.75-.37,1.51,1.51,0,0,1,1.4.43,1.92,1.92,0,0,0,3-.33c.18-.27.38-.53.54-.82C332.73,307.39,332.48,307.59,332.21,307.77Zm-12.78-21.38a2,2,0,0,1-.75.4,1.5,1.5,0,0,1-1.4-.37l-.25-.22c-.19.19-.37.38-.55.58a1.26,1.26,0,0,1,.26.21,2,2,0,0,0,2.16.38,1.92,1.92,0,0,0,.8-.71c.18-.27.38-.52.54-.81C320,286,319.7,286.21,319.43,286.39ZM314.11,304a1.93,1.93,0,0,1-.24.81,1.5,1.5,0,0,1-1.25.73,2,2,0,0,0-1.83,1.2,1.87,1.87,0,0,0-.1,1.06c.07.32.1.64.19,1,.09-.32.13-.64.2-1a1.89,1.89,0,0,1,.26-.79,1.51,1.51,0,0,1,1.29-.68,2,2,0,0,0,1.8-1.26,2.09,2.09,0,0,0,.07-1.07c-.07-.32-.11-.64-.2-1C314.21,303.36,314.18,303.68,314.11,304Zm13.46,17.91a1.8,1.8,0,0,1-.24.81,1.48,1.48,0,0,1-1.25.73,2,2,0,0,0-1.82,1.19,1.83,1.83,0,0,0-.11,1.07c.07.32.11.64.2,1,.09-.32.13-.64.19-1a1.77,1.77,0,0,1,.27-.79,1.49,1.49,0,0,1,1.29-.68,2,2,0,0,0,1.79-1.26,2,2,0,0,0,.07-1.07c-.06-.32-.1-.64-.19-1C327.68,321.27,327.64,321.59,327.57,321.91Z" style="fill: rgb(255, 255, 255); transform-origin: 316.87px 306.28px;" id="elp0jijmnwnya" class="animable"></path><path d="M331.17,319.87c-10.17-.26-20.37.19-30.54.84q-4.32.29-8.62.76c-.08,0-.09.13,0,.13,5.08,0,10.16-.17,15.24-.32s10.2-.36,15.29-.65c2.88-.17,5.75-.34,8.62-.57C331.29,320.05,331.3,319.87,331.17,319.87Z" style="fill: rgb(38, 50, 56); transform-origin: 311.604px 320.698px;" id="elx4w97zmvey" class="animable"></path><path d="M295.73,407.23h120c1.32-2.42-18.36-107.57-58.84-137.18-9-6.56-24.91-2.34-29.34,4.05C305.31,306.2,295.73,407.23,295.73,407.23Z" style="fill: #FFC90D; transform-origin: 355.761px 336.992px;" id="elgqbpo5nnpxn" class="animable"></path><path d="M346.64,318c.32-.09.64-.12,1-.19a1.91,1.91,0,0,1,2.32,1.86,1.49,1.49,0,0,0,.69,1.29,1.77,1.77,0,0,0,.79.27c.32.06.64.1,1,.19-.32.09-.64.13-1,.2a1.83,1.83,0,0,1-1.07-.11,2,2,0,0,1-1.2-1.82,1.46,1.46,0,0,0-.73-1.25,1.72,1.72,0,0,0-.8-.24C347.28,318.14,347,318.1,346.64,318Zm18.65,63.47a1.84,1.84,0,0,1,.8.25,1.45,1.45,0,0,1,.73,1.24,2,2,0,0,0,1.2,1.83,1.9,1.9,0,0,0,1.07.1c.32-.06.64-.1,1-.19-.32-.09-.64-.13-1-.2a1.65,1.65,0,0,1-.79-.26,1.52,1.52,0,0,1-.69-1.29,1.94,1.94,0,0,0-1.26-1.79,1.86,1.86,0,0,0-1.06-.07c-.32.06-.64.1-1,.19C364.65,381.38,365,381.42,365.29,381.48Zm22-59.85a1.75,1.75,0,0,1,.8.24,1.46,1.46,0,0,1,.73,1.25,2,2,0,0,0,1.2,1.82,1.82,1.82,0,0,0,1.07.11c.32-.07.64-.11,1-.2-.32-.09-.64-.13-1-.19a1.72,1.72,0,0,1-.79-.27,1.49,1.49,0,0,1-.69-1.29,1.91,1.91,0,0,0-2.32-1.86c-.32.07-.64.1-1,.19C386.67,321.52,387,321.56,387.31,321.63ZM331,289.44a1.89,1.89,0,0,1,.81.25,1.48,1.48,0,0,1,.73,1.25,2,2,0,0,0,1.2,1.82,1.81,1.81,0,0,0,1.07.1c.32-.06.64-.1,1-.19-.32-.09-.64-.13-1-.19a1.68,1.68,0,0,1-.79-.27,1.52,1.52,0,0,1-.69-1.29,2,2,0,0,0-1.26-1.79,2,2,0,0,0-1.07-.07c-.32.06-.64.1-.95.19C330.37,289.34,330.69,289.38,331,289.44Zm34.65-.72a1.93,1.93,0,0,1,.81.24,1.5,1.5,0,0,1,.73,1.25,2,2,0,0,0,1.2,1.83,1.9,1.9,0,0,0,1.07.1c.31-.07.63-.11.95-.19-.32-.09-.64-.13-.95-.2a1.89,1.89,0,0,1-.8-.26,1.51,1.51,0,0,1-.68-1.29,2,2,0,0,0-1.26-1.8,2,2,0,0,0-1.07-.07c-.32.07-.64.11-1,.2C365,288.61,365.34,288.65,365.66,288.72Zm-43.15,56a1.93,1.93,0,0,1,.81.24,1.49,1.49,0,0,1,.72,1.25,2,2,0,0,0,1.2,1.83,1.9,1.9,0,0,0,1.07.1c.32-.06.64-.1,1-.19-.32-.09-.64-.13-1-.2a1.76,1.76,0,0,1-.79-.26,1.52,1.52,0,0,1-.69-1.29,1.93,1.93,0,0,0-1.26-1.79,1.85,1.85,0,0,0-1.06-.07c-.32.06-.64.1-1,.19C321.87,344.58,322.19,344.62,322.51,344.68Zm37.78,58a1.89,1.89,0,0,1,.81.24,1.5,1.5,0,0,1,.73,1.25A2,2,0,0,0,363,406a1.9,1.9,0,0,0,1.07.1c.32-.07.64-.11,1-.2-.32-.09-.64-.12-1-.19a1.68,1.68,0,0,1-.79-.27,1.49,1.49,0,0,1-.69-1.28,1.92,1.92,0,0,0-2.33-1.87c-.32.07-.63.11-1,.2C359.66,402.55,360,402.59,360.29,402.66Zm-18.6-31.15a1.8,1.8,0,0,1,.81.24,1.45,1.45,0,0,1,.72,1.25,2,2,0,0,0,1.2,1.82,1.83,1.83,0,0,0,1.07.11c.32-.07.64-.11,1-.2-.32-.09-.64-.13-1-.19a1.77,1.77,0,0,1-.79-.27A1.46,1.46,0,0,1,344,373a1.92,1.92,0,0,0-2.33-1.86c-.32.06-.64.1-1,.19C341.05,371.4,341.37,371.44,341.69,371.51Zm-42.6,31.93a1.77,1.77,0,0,1-.79-.27,1.46,1.46,0,0,1-.68-1.29,2,2,0,0,0-1.14-1.73c0,.26-.06.5-.08.74a1.38,1.38,0,0,1,.42,1,2,2,0,0,0,1.2,1.82,1.83,1.83,0,0,0,1.07.11c.32-.07.64-.11,1-.2C299.73,403.54,299.41,403.5,299.09,403.44Zm8.18-26.27a1.8,1.8,0,0,1,.81.24,1.48,1.48,0,0,1,.73,1.25,2,2,0,0,0,1.2,1.82,1.82,1.82,0,0,0,1.07.11c.32-.07.63-.11.95-.2-.32-.09-.63-.13-.95-.19a1.68,1.68,0,0,1-.79-.27,1.47,1.47,0,0,1-.69-1.29,2,2,0,0,0-1.26-1.79,2,2,0,0,0-1.07-.07c-.32.07-.64.1-1,.19C306.63,377.06,307,377.1,307.27,377.17Zm50.26-31.73a1.93,1.93,0,0,1,.81.25,1.48,1.48,0,0,1,.73,1.25,2,2,0,0,0,1.2,1.82,1.79,1.79,0,0,0,1.06.1c.32-.06.64-.1,1-.19-.32-.09-.64-.13-1-.19a1.77,1.77,0,0,1-.79-.27,1.51,1.51,0,0,1-.68-1.29,2,2,0,0,0-1.26-1.79,2,2,0,0,0-1.07-.07c-.32.06-.64.1-1,.19C356.89,345.34,357.21,345.38,357.53,345.44Zm44,42.66a1.88,1.88,0,0,1,.8.24,1.48,1.48,0,0,1,.73,1.25,2,2,0,0,0,1.2,1.83,1.9,1.9,0,0,0,1.07.1c.32-.07.64-.11,1-.2-.32-.09-.64-.12-1-.19a1.72,1.72,0,0,1-.79-.27,1.49,1.49,0,0,1-.69-1.28,1.91,1.91,0,0,0-2.32-1.87c-.32.07-.64.11-1,.2C400.91,388,401.23,388,401.55,388.1Zm-17.48-26a1.89,1.89,0,0,1,.81.24,1.5,1.5,0,0,1,.73,1.25,2,2,0,0,0,1.2,1.83,1.9,1.9,0,0,0,1.07.1c.32-.07.64-.1,1-.19-.32-.09-.64-.13-1-.2a1.68,1.68,0,0,1-.79-.26,1.52,1.52,0,0,1-.69-1.29,2,2,0,0,0-1.26-1.79,2,2,0,0,0-1.07-.08c-.32.07-.63.11-.95.2C383.44,362,383.75,362,384.07,362.06Zm-51.86-54.29a1.81,1.81,0,0,1-.75.39,1.45,1.45,0,0,1-1.39-.36,2,2,0,0,0-2.14-.45,1.9,1.9,0,0,0-.83.69c-.18.27-.38.52-.54.81.29-.16.54-.36.81-.54a1.87,1.87,0,0,1,.75-.37,1.51,1.51,0,0,1,1.4.43,1.92,1.92,0,0,0,3-.33c.18-.27.38-.53.54-.82C332.73,307.39,332.48,307.59,332.21,307.77ZM383.92,345a1.86,1.86,0,0,1-.74.4,1.5,1.5,0,0,1-1.4-.37,2,2,0,0,0-2.13-.44,1.88,1.88,0,0,0-.83.68c-.18.27-.38.52-.54.81.29-.16.54-.36.81-.54a1.81,1.81,0,0,1,.75-.37,1.49,1.49,0,0,1,1.39.43,1.93,1.93,0,0,0,3-.33c.18-.27.38-.52.54-.81C384.45,344.6,384.2,344.8,383.92,345Zm-32.27-69.29a1.87,1.87,0,0,1-.74.4,1.45,1.45,0,0,1-1.4-.37,2,2,0,0,0-2.14-.44,1.88,1.88,0,0,0-.83.68c-.18.28-.38.53-.54.82.29-.16.55-.36.82-.54a1.78,1.78,0,0,1,.74-.37,1.52,1.52,0,0,1,1.4.42,1.91,1.91,0,0,0,3-.32c.18-.28.38-.53.54-.82C352.18,275.32,351.92,275.51,351.65,275.69ZM351,296.22a1.89,1.89,0,0,1-.25.8,1.46,1.46,0,0,1-1.25.73,2,2,0,0,0-1.82,1.2,1.9,1.9,0,0,0-.11,1.07c.07.32.11.64.2,1,.09-.32.13-.64.19-1a1.72,1.72,0,0,1,.27-.79,1.52,1.52,0,0,1,1.29-.69,1.91,1.91,0,0,0,1.86-2.32c-.06-.32-.1-.64-.19-1C351.12,295.58,351.08,295.9,351,296.22Zm-7.62,56.22a1.89,1.89,0,0,1-.25.81,1.48,1.48,0,0,1-1.25.73,2,2,0,0,0-1.82,1.2,1.9,1.9,0,0,0-.1,1.07c.06.32.1.64.19,1,.09-.32.13-.64.2-1a1.58,1.58,0,0,1,.26-.79,1.52,1.52,0,0,1,1.29-.69,2,2,0,0,0,1.79-1.26,1.89,1.89,0,0,0,.07-1.07c-.06-.31-.1-.63-.19-.95C343.5,351.81,343.46,352.13,343.4,352.44Zm39.9-49h-.16a2,2,0,0,0-1.83,1.2,1.9,1.9,0,0,0-.1,1.07c.06.32.1.64.19,1,.09-.32.13-.64.2-1a1.72,1.72,0,0,1,.26-.79,1.52,1.52,0,0,1,1.29-.69,1.54,1.54,0,0,0,.52-.09ZM383,394.28a1.8,1.8,0,0,1-.24.81,1.48,1.48,0,0,1-1.25.73,2,2,0,0,0-1.82,1.2,1.9,1.9,0,0,0-.11,1.07c.07.32.11.64.2,1,.09-.31.13-.63.19-1a1.68,1.68,0,0,1,.27-.79,1.47,1.47,0,0,1,1.29-.69,2,2,0,0,0,1.79-1.26,2,2,0,0,0,.07-1.07c-.06-.32-.1-.64-.19-1C383.13,393.64,383.09,394,383,394.28Zm17.17-51a.3.3,0,0,1,0,.08,1.46,1.46,0,0,1-1.25.73,2,2,0,0,0-1.82,1.2,1.83,1.83,0,0,0-.11,1.07c.07.32.11.64.2,1,.09-.32.13-.64.19-1a1.77,1.77,0,0,1,.27-.79,1.49,1.49,0,0,1,1.29-.69,2,2,0,0,0,1.54-.79h0ZM312.4,354.46a1.84,1.84,0,0,1-.24.8,1.48,1.48,0,0,1-1.25.73,2,2,0,0,0-1.83,1.2,1.9,1.9,0,0,0-.1,1.07c.07.32.1.64.19,1,.09-.32.13-.64.2-1a1.84,1.84,0,0,1,.26-.79,1.52,1.52,0,0,1,1.29-.69,2,2,0,0,0,1.8-1.26,2.05,2.05,0,0,0,.07-1.06c-.07-.32-.11-.64-.2-1C312.5,353.82,312.47,354.14,312.4,354.46Zm2.11-50.39-.51,1.67a1.83,1.83,0,0,0,.43-.67A2,2,0,0,0,314.51,304.07Zm18-32.87a1.89,1.89,0,0,1-.25.81,1.48,1.48,0,0,1-1.25.73,2,2,0,0,0-1.82,1.2,1.9,1.9,0,0,0-.11,1.07c.07.32.11.64.2,1,.09-.32.13-.64.19-1a1.68,1.68,0,0,1,.27-.79,1.52,1.52,0,0,1,1.29-.69,2,2,0,0,0,1.79-1.26,2,2,0,0,0,.07-1.07c-.06-.31-.1-.63-.19-.95C332.62,270.57,332.58,270.89,332.52,271.2Zm-4.95,50.71a1.8,1.8,0,0,1-.24.81,1.48,1.48,0,0,1-1.25.73,2,2,0,0,0-1.82,1.19,1.83,1.83,0,0,0-.11,1.07c.07.32.11.64.2,1,.09-.32.13-.64.19-1a1.77,1.77,0,0,1,.27-.79,1.49,1.49,0,0,1,1.29-.68,2,2,0,0,0,1.79-1.26,2,2,0,0,0,.07-1.07c-.06-.32-.1-.64-.19-1C327.68,321.27,327.64,321.59,327.57,321.91Zm44.37,6.82a1.84,1.84,0,0,1-.24.8,1.48,1.48,0,0,1-1.25.73,2,2,0,0,0-1.83,1.2,1.9,1.9,0,0,0-.1,1.07c.07.32.1.64.19,1,.09-.32.13-.64.2-1a1.89,1.89,0,0,1,.26-.79,1.52,1.52,0,0,1,1.29-.69,2,2,0,0,0,1.8-1.26,2.05,2.05,0,0,0,.07-1.06c-.07-.32-.11-.64-.2-1C372,328.09,372,328.41,371.94,328.73Zm-41,56.94a1.84,1.84,0,0,1-.25.8,1.46,1.46,0,0,1-1.25.73,2,2,0,0,0-1.82,1.2,1.82,1.82,0,0,0-.1,1.07c.06.32.1.64.19,1,.09-.32.13-.64.19-1a1.77,1.77,0,0,1,.27-.79,1.52,1.52,0,0,1,1.29-.69,1.91,1.91,0,0,0,1.86-2.32c-.06-.32-.1-.64-.19-1C331,385,331,385.35,330.94,385.67Zm34.41-74.54a1.86,1.86,0,0,1,.74-.4,1.5,1.5,0,0,1,1.4.37,2,2,0,0,0,2.13.45,1.9,1.9,0,0,0,.83-.69c.18-.27.38-.52.54-.81-.29.16-.54.36-.81.54a1.81,1.81,0,0,1-.75.37,1.49,1.49,0,0,1-1.39-.43,1.93,1.93,0,0,0-3,.33c-.18.27-.38.52-.54.81C364.82,311.51,365.07,311.31,365.35,311.13Zm-25.89,23.44a1.81,1.81,0,0,1,.75-.39,1.47,1.47,0,0,1,1.4.36,2,2,0,0,0,2.13.45,1.9,1.9,0,0,0,.83-.69c.18-.27.38-.52.54-.81-.29.16-.54.36-.81.54a1.81,1.81,0,0,1-.75.37,1.52,1.52,0,0,1-1.4-.43,1.92,1.92,0,0,0-3,.33c-.18.27-.38.53-.54.82C338.94,335,339.19,334.75,339.46,334.57Zm-17.53,34.54a2,2,0,0,1,.74-.4,1.5,1.5,0,0,1,1.4.37,2,2,0,0,0,2.14.44,1.88,1.88,0,0,0,.83-.68c.18-.27.38-.53.54-.82-.29.17-.54.36-.82.54a1.57,1.57,0,0,1-.74.37,1.48,1.48,0,0,1-1.4-.42,2,2,0,0,0-2.16-.38,1.92,1.92,0,0,0-.8.71c-.18.27-.38.52-.54.81C321.41,369.49,321.66,369.29,321.93,369.11ZM329.51,405a1.84,1.84,0,0,1,.74-.39,1.47,1.47,0,0,1,1.4.36,2,2,0,0,0,2.14.45,1.9,1.9,0,0,0,.83-.69c.18-.27.38-.52.54-.81-.29.16-.54.36-.82.54a1.78,1.78,0,0,1-.74.37,1.5,1.5,0,0,1-1.4-.43,1.92,1.92,0,0,0-3,.33c-.18.27-.38.53-.54.81C329,405.37,329.24,405.17,329.51,405Zm33.93-39.43a1.86,1.86,0,0,1,.74-.4,1.5,1.5,0,0,1,1.4.37,2,2,0,0,0,2.14.44,1.85,1.85,0,0,0,.82-.68c.18-.27.38-.53.55-.82-.29.17-.55.36-.82.54a1.6,1.6,0,0,1-.75.37,1.46,1.46,0,0,1-1.39-.42,2,2,0,0,0-2.16-.38,1.89,1.89,0,0,0-.81.71c-.18.27-.37.52-.54.81C362.91,365.94,363.17,365.74,363.44,365.56Zm23.35,14.29a2,2,0,0,1,.74-.4,1.5,1.5,0,0,1,1.4.37,2,2,0,0,0,2.14.44,1.88,1.88,0,0,0,.83-.68c.18-.27.38-.52.54-.81-.29.16-.54.36-.82.54a1.78,1.78,0,0,1-.74.37,1.5,1.5,0,0,1-1.4-.43,1.92,1.92,0,0,0-3,.33c-.18.27-.38.52-.54.81C386.26,380.23,386.52,380,386.79,379.85ZM347.51,390.7a1.93,1.93,0,0,1,.74-.4,1.5,1.5,0,0,1,1.4.37,2,2,0,0,0,2.14.44,1.88,1.88,0,0,0,.83-.68c.18-.27.37-.53.54-.82-.29.17-.55.37-.82.55a1.76,1.76,0,0,1-.75.37,1.49,1.49,0,0,1-1.39-.43,2,2,0,0,0-2.16-.38,2,2,0,0,0-.8.71c-.18.27-.38.52-.55.81C347,391.08,347.24,390.88,347.51,390.7ZM398.17,405a1.84,1.84,0,0,1,.74-.39,1.47,1.47,0,0,1,1.4.36,2,2,0,0,0,2.14.45,1.9,1.9,0,0,0,.83-.69c.18-.27.38-.52.54-.81-.29.16-.54.36-.82.54a1.78,1.78,0,0,1-.74.37,1.51,1.51,0,0,1-1.4-.43,1.92,1.92,0,0,0-3,.33c-.18.27-.38.53-.54.81C397.65,405.37,397.9,405.17,398.17,405Zm9-38.84a1.46,1.46,0,0,1-.63-.38,1.92,1.92,0,0,0-3,.33c-.18.27-.38.52-.54.81.29-.16.54-.36.81-.54a2,2,0,0,1,.74-.4,1.5,1.5,0,0,1,1.4.37,2,2,0,0,0,1.39.59Zm-95.85,29.49a2,2,0,0,1,.74-.4,1.5,1.5,0,0,1,1.4.37,2,2,0,0,0,2.14.45,1.9,1.9,0,0,0,.83-.69c.18-.27.38-.52.54-.81-.29.16-.54.36-.82.54a1.78,1.78,0,0,1-.74.37,1.51,1.51,0,0,1-1.4-.43,1.92,1.92,0,0,0-3,.33c-.18.27-.38.53-.54.81C310.84,396,311.09,395.82,311.36,395.64Zm-2.89-60.25a1.75,1.75,0,0,1,.74-.4,1.45,1.45,0,0,1,1.4.37,2,2,0,0,0,2.14.44,1.85,1.85,0,0,0,.82-.68c.18-.28.38-.53.55-.82-.29.16-.55.36-.82.54a1.56,1.56,0,0,1-.75.37,1.48,1.48,0,0,1-1.39-.42,2,2,0,0,0-2.16-.38,1.94,1.94,0,0,0-.81.7c-.18.28-.37.53-.54.82C307.94,335.77,308.2,335.57,308.47,335.39Z" style="fill: rgb(255, 255, 255); transform-origin: 351.865px 338.193px;" id="el2k9ls47m19a" class="animable"></path><path d="M314.8,302.07q-1.65,6-3.2,12c.13-1.75.32-3.49.55-5.23,0-.1-.14-.15-.17,0a37.94,37.94,0,0,0-.71,6.55q-1.86,7.25-3.48,14.55c-2.05,9.33-3.88,18.74-5.4,28.17-.85,5.33-1.51,10.68-2.42,16,0,.1.14.14.16,0,.83-4.71,1.94-9.39,3-14.07s2-9.3,3-13.95c1.94-9.37,4-18.71,5.92-28.07,1.09-5.28,2.1-10.57,3.19-15.84A.2.2,0,0,0,314.8,302.07Z" style="fill: rgb(38, 50, 56); transform-origin: 307.608px 338.05px;" id="elugjmsr1y7s" class="animable"></path><path d="M310.11,239.78c1.33,7.28-2.77,14.13-9.16,15.3s-12.64-3.79-14-11.07,2.76-14.14,9.15-15.3S308.78,232.5,310.11,239.78Z" style="fill: rgb(69, 90, 100); transform-origin: 298.525px 241.896px;" id="elsmeqkv51cc" class="animable"></path><path d="M313.94,239.55c1.48,8.1-3.08,15.72-10.18,17s-14.07-4.21-15.55-12.31,3.08-15.72,10.18-17S312.46,231.45,313.94,239.55Z" style="fill: rgb(199, 199, 199); transform-origin: 301.075px 241.895px;" id="ellqjtl0p5ufs" class="animable"></path><path d="M334.21,296.71c7.24,0,16.45-13.36,19-23,.17-.66-7.88-23.33-9-28-.23-1-27.49,14.18-27.49,14.18s5.24,9.07,7.16,17.2C324.06,277.82,327.21,296.74,334.21,296.71Z" style="fill: rgb(221, 106, 87); transform-origin: 334.966px 271.186px;" id="elo7b5eyy4il" class="animable"></path><path d="M327.25,278.86a16.44,16.44,0,0,1-2.89.53c-.12-.57-.22-1.05-.29-1.42a.11.11,0,0,0,0-.05.59.59,0,0,0,0-.13c0-.14-.05-.29-.09-.44a.29.29,0,0,0,0-.09l0-.12a48.47,48.47,0,0,0-1.64-5.36,84.89,84.89,0,0,0-4.46-9.91q-.21-.4-.39-.72l-.64-1.18,0,0h0l.72-.41,1-.53,0,0,.64-.35.79-.44.73-.4.14-.08,1-.52.22-.12.95-.52.5-.27,1.54-.84,1.18-.64,1-.54,3.42-1.84,1.1-.6,3.95-2.08.85-.44L337,249l.67-.35,1.44-.73.88-.44c.43-.22.83-.41,1.21-.59.19-.1.38-.18.55-.26.52-.25,1-.45,1.34-.6l.24-.1h0C343.67,253.85,343,274.64,327.25,278.86Z" style="fill: rgb(38, 50, 56); transform-origin: 330.119px 262.66px;" id="elcmko5flx2q" class="animable"></path><path d="M336.06,210.67c6.45,9.09,10.85,40.07,5.83,49-7.28,12.92-24.05,19.51-36.25,9.65-11.82-9.55-16.83-50-10.77-58.64C303.79,198,326.52,197.26,336.06,210.67Z" style="fill: rgb(221, 106, 87); transform-origin: 318.175px 237.48px;" id="elert6oo8amqs" class="animable"></path><path d="M313,238c0-.09.17.07.18.16.24,2.09.87,4.45,2.86,4.87.06,0,.07.12,0,.12C313.64,243.19,312.84,240.05,313,238Z" style="fill: rgb(38, 50, 56); transform-origin: 314.535px 240.562px;" id="el8ala9mfxmpc" class="animable"></path><path d="M314.49,235.57c3.32-.74,4.57,6,1.49,6.64S311.71,236.2,314.49,235.57Z" style="fill: rgb(38, 50, 56); transform-origin: 315.334px 238.883px;" id="elqnreanv1eui" class="animable"></path><path d="M301.56,240.48c0-.08-.14.12-.13.21.46,2.06.63,4.49-1.12,5.53-.05,0,0,.14,0,.12C302.58,245.59,302.32,242.36,301.56,240.48Z" style="fill: rgb(38, 50, 56); transform-origin: 301.195px 243.402px;" id="elesf7fy9ed2t" class="animable"></path><path d="M299.31,238.66c-3.38.37-2.4,7.1.74,6.76S302.14,238.35,299.31,238.66Z" style="fill: rgb(38, 50, 56); transform-origin: 299.581px 242.041px;" id="elopt85r099" class="animable"></path><path d="M316.56,232a25.17,25.17,0,0,1-2.76-.43,4.48,4.48,0,0,1-2.74-1,1.46,1.46,0,0,1-.09-1.76,3.59,3.59,0,0,1,3.47-1,5.26,5.26,0,0,1,3.38,1.68A1.53,1.53,0,0,1,316.56,232Z" style="fill: rgb(38, 50, 56); transform-origin: 314.447px 229.852px;" id="elg9od8pwhhrr" class="animable"></path><path d="M296.09,235.77a26.4,26.4,0,0,0,2.53-1.18,4.56,4.56,0,0,0,2.35-1.71,1.44,1.44,0,0,0-.41-1.71,3.56,3.56,0,0,0-3.61,0,5.16,5.16,0,0,0-2.78,2.56A1.53,1.53,0,0,0,296.09,235.77Z" style="fill: rgb(38, 50, 56); transform-origin: 297.572px 233.268px;" id="elsmip5p27yg" class="animable"></path><path d="M319,256.77c-.4.58-.77,1.34-1.51,1.54a5.56,5.56,0,0,1-2.33-.1.07.07,0,0,0-.07.12,2.83,2.83,0,0,0,2.84.63,2.24,2.24,0,0,0,1.29-2.13C319.23,256.7,319.06,256.69,319,256.77Z" style="fill: rgb(38, 50, 56); transform-origin: 317.142px 257.912px;" id="el23txsdagfkh" class="animable"></path><path d="M315.67,251a7.18,7.18,0,0,1-4.13,4,8.92,8.92,0,0,1-2.51.59,2.89,2.89,0,0,1-.5,0,3.45,3.45,0,0,1-.46,0,.53.53,0,0,1-.51-.38v0a1.36,1.36,0,0,1,0-.21v0l0-.18c-.34-1.59-.64-4-.64-4-.53.4-3.25,2.29-3.36,1.45-.88-7-1.86-14.74-1.26-21.87a.2.2,0,0,1,.39,0c1.11,6.68,1,13.5,2.05,20.22a12.43,12.43,0,0,1,3.14-1.63c.24,0,.49,4.75.7,5.45l0,.08c2.74-.16,4.61-1.35,6.88-3.64C315.57,250.68,315.76,250.79,315.67,251Z" style="fill: rgb(38, 50, 56); transform-origin: 308.904px 242.923px;" id="elr575lp1t87" class="animable"></path><path d="M309.82,254.6a8.55,8.55,0,0,0,3.83,2,3.84,3.84,0,0,0,2.32-.29c1.57-.74,1.33-2.27.78-3.51a9,9,0,0,0-1.11-1.85A11,11,0,0,1,309.82,254.6Z" style="fill: rgb(38, 50, 56); transform-origin: 313.494px 253.808px;" id="el9v46e2lpbrq" class="animable"></path><path d="M313.65,256.57a3.84,3.84,0,0,0,2.32-.29c1.57-.74,1.33-2.27.78-3.51C315,253.29,313.48,254.82,313.65,256.57Z" style="fill: rgb(255, 153, 186); transform-origin: 315.403px 254.703px;" id="el3g056nc21yd" class="animable"></path><g id="elzqo637w39w"><path d="M334.9,223.68c2.06,2.61,6.56,8.87,8.09,8.95-1.58-10.09-4.15-18.9-8.17-23.59a20.94,20.94,0,0,0-5.91-4.77C329.49,206.93,332.71,221,334.9,223.68Z" style="fill: rgb(38, 50, 56); opacity: 0.2; transform-origin: 335.95px 218.45px;" class="animable" id="el7l9v3cfu2m8"></path></g><path d="M304.84,217.55a10,10,0,0,0,9.48,2.35,10.24,10.24,0,0,0,7.14-7,.08.08,0,0,1,.16,0,10.14,10.14,0,0,1-7.07,7.69,10.33,10.33,0,0,1-9.88-3A.12.12,0,0,1,304.84,217.55Z" style="fill: rgb(38, 50, 56); transform-origin: 313.145px 216.839px;" id="elnfvayim8qks" class="animable"></path><path d="M312.38,191.78c5.79-.52,11.45,2.08,14,5.78a11.24,11.24,0,0,1,1.9,7.16c0,.1-.21.1-.21,0a12.35,12.35,0,0,0-7-10.44,15.89,15.89,0,0,0-14.18-.1A10,10,0,0,0,302,199.1c-.09.22-.54.13-.47-.09C302.66,195.22,307.14,192.26,312.38,191.78Z" style="fill: rgb(38, 50, 56); transform-origin: 314.918px 198.254px;" id="elnsyrfu5mtn" class="animable"></path><path d="M280.25,208.08a12.8,12.8,0,0,1,4.66-7.46c3.29-2.59,7.34-2.72,11.35-2.76.11,0,.12.17,0,.17-3.42.05-6.89.3-9.82,2.24a12.55,12.55,0,0,0-5.11,6.74,12.29,12.29,0,0,0,6.76,14.59,12.46,12.46,0,0,0,9.89-.11c.12-.05.24.12.11.18a12.54,12.54,0,0,1-17.85-13.59Z" style="fill: rgb(38, 50, 56); transform-origin: 289.084px 210.407px;" id="elv9gn30rm37" class="animable"></path><path d="M339.29,217.29s4.27-11-1-16.4c-3-3.08-11.55-1.63-11.55-1.63A15.64,15.64,0,0,0,316,193.84c-7.4-.81-15.48,4.41-15.48,4.41s-7.31-3.12-13.3,1.3c-8.34,6.16-5.62,19.65,3.89,23,6.69,2.33,14.61-4.27,14.61-4.27.84,0,9.89,4.11,15.4-4.18,0,0,5.73,4,10,.23A7.58,7.58,0,0,0,339.29,217.29Z" style="fill: rgb(38, 50, 56); transform-origin: 311.584px 208.401px;" id="elm0fvbf9x4sk" class="animable"></path><path d="M317.34,247.11a9,9,0,0,1-9.56-8.45h0a9,9,0,1,1,11.77,8A8.91,8.91,0,0,1,317.34,247.11ZM309,238.58a7.81,7.81,0,1,0,7.32-8.28,8.07,8.07,0,0,0-1.91.36A7.84,7.84,0,0,0,309,238.58Z" style="fill: #FFC90D; transform-origin: 316.763px 238.115px;" id="elovhvyncukq" class="animable"></path><path d="M298.63,250.72c-3.63.71-7.37-2.68-8.32-7.56a10.77,10.77,0,0,1,.65-6.56,5.63,5.63,0,0,1,9.45-1.85,10.78,10.78,0,0,1,3.08,5.82c.9,4.62-1,9-4.29,10A4.74,4.74,0,0,1,298.63,250.72Zm-6.57-13.61a9.52,9.52,0,0,0-.57,5.82c.83,4.22,3.93,7.19,6.91,6.61s4.73-4.5,3.91-8.73a9.65,9.65,0,0,0-2.72-5.18,4.82,4.82,0,0,0-4.2-1.43,2.36,2.36,0,0,0-.44.11A5,5,0,0,0,292.06,237.11Z" style="fill: #FFC90D; transform-origin: 296.891px 241.861px;" id="el9zwokknpgmh" class="animable"></path><path d="M308.28,239.62l.59-1.05c-1.57-.87-5-1.78-6.68,1l1,.64C304.74,237.72,308.14,239.55,308.28,239.62Z" style="fill: #FFC90D; transform-origin: 305.53px 238.956px;" id="el4qbn4tnhbp" class="animable"></path><path d="M348.18,234.17l.95-.75c-.35-.44-3.5-4.3-6.23-4.21-2.54.09-18.12,4.68-18.78,4.88l.34,1.16c4.47-1.33,16.51-4.77,18.48-4.84C344.74,230.36,347.33,233.11,348.18,234.17Z" style="fill: #FFC90D; transform-origin: 336.625px 232.229px;" id="ellqmxsstecmo" class="animable"></path><path d="M337.75,236.56S341.44,225,346.49,226s4.34,16.37-.14,19.83a5.39,5.39,0,0,1-7.76-.62Z" style="fill: rgb(221, 106, 87); transform-origin: 343.875px 236.566px;" id="elipvthevymwh" class="animable"></path><path d="M346.18,230.4c.08,0,.13.08.07.13-3.11,2.54-3.95,6.42-4.2,10.24.65-1.64,1.86-2.81,4-2.1.12,0,.07.21,0,.22a3.33,3.33,0,0,0-3.15,2.19,15.77,15.77,0,0,0-.79,3.34c-.07.37-.69.38-.68,0v-.09C339.91,239.8,341.46,232.37,346.18,230.4Z" style="fill: rgb(38, 50, 56); transform-origin: 343.572px 237.551px;" id="elo4kok6ogve" class="animable"></path><path d="M343.33,227.8s-.72-16.19-6.41-24.52c-6.34-9.28-23.84-15.49-36.36-5,0,0,18.18-4.73,30.09,6.45,5.47,5.14,7.37,24.12,7.37,24.12Z" style="fill: rgb(199, 199, 199); transform-origin: 321.945px 210.827px;" id="eljhhh3xr5ojn" class="animable"></path><g id="elesmx0ya640g"><ellipse cx="342.21" cy="236.27" rx="13.08" ry="14.91" style="fill: rgb(199, 199, 199); transform-origin: 342.21px 236.27px; transform: rotate(-5.79deg);" class="animable" id="el1xrybwniv14"></ellipse></g><path d="M332.94,236.74c.75,7.37,6.59,12.81,13.05,12.15s11.09-7.16,10.35-14.52-6.59-12.8-13.06-12.15S332.19,229.38,332.94,236.74Z" style="fill: rgb(69, 90, 100); transform-origin: 344.639px 235.556px;" id="elcft9xeq5l0r" class="animable"></path><path d="M372.29,280.44c19.38,20.76,65.49,98.66,50.54,113s-97.9-5-121.2-16.07c-6.94-3.3,19.4-46.52,27.55-47.53,6.78-.84,41.46,15,42.46,13,1.14-2.25-6.74-16.72-15.08-46.85C346.94,261.3,363.73,271.27,372.29,280.44Z" style="fill: rgb(221, 106, 87); transform-origin: 363.12px 335.118px;" id="elnbi9g497qjf" class="animable"></path><path d="M294.74,315.91c-16.84-2.34-21.53-.36-34.69-9.89-8.64-6.25-16.34-3.42-11.42,6.52,8.07,16.25,29.17,23.84,37.24,24.37Z" style="fill: rgb(221, 106, 87); transform-origin: 270.915px 319.809px;" id="el593ldr7pi0y" class="animable"></path><path d="M339.49,332.13s-18.93-10.51-36.63-14.79c-12.25-2.95-39.6-6.42-65.77,20.57-6.21,6.41-10.52,19.93,3.42,13.16,9.9-4.82,14.72-10.86,21-12.61,0,0-3.43,17.86,3.22,23.82a165,165,0,0,0,18.51,14.36,35.53,35.53,0,0,0,3-3.22s6.75,5,19.44,3.78Z" style="fill: rgb(221, 106, 87); transform-origin: 285.365px 346.377px;" id="elkycjgw5nqd" class="animable"></path><path d="M290.72,316.39c-5.85,3.05-18.15,9.73-26.31,18.69-9.06,9.95-23.84,31.57-16.43,38.19,5.44,4.85,11.81-2.91,11.81-2.91s-4.22,10.22,1.65,13.53c5.35,3,9.91-3.28,9.91-3.28s-1.49,6.64,4.22,8.55c6.87,2.3,8.88-12,17.85-15.69C295.43,372.65,290.72,316.39,290.72,316.39Z" style="fill: rgb(221, 106, 87); transform-origin: 269.944px 352.899px;" id="elru45pnkj2" class="animable"></path><path d="M276.52,342.9c-5,3.78-14.27,15.28-16.82,27.19-.06.27.11.46.22.23A131.81,131.81,0,0,1,276.62,343C276.66,342.93,276.58,342.86,276.52,342.9Z" style="fill: rgb(38, 50, 56); transform-origin: 268.159px 356.656px;" id="elt8ztptgd2tg" class="animable"></path><path d="M286.31,352.34c-4,3.71-13,16-15.18,28.15-.05.27.14.45.24.21a142.09,142.09,0,0,1,15-28.28C286.45,352.36,286.36,352.3,286.31,352.34Z" style="fill: rgb(38, 50, 56); transform-origin: 278.762px 366.57px;" id="el1jd5bv6bcay" class="animable"></path><path d="M261.5,338.35c-5.49,1.62-9.06,4.31-13.7,7.53a75.24,75.24,0,0,1-7.07,4.48c-2.24,1.21-5.53,3-7.92,1.14-1.32-1.05-1.3-3-1-4.48a12.1,12.1,0,0,1,2-4.75c.05-.07-.07-.16-.12-.09a16.37,16.37,0,0,0-2.27,4.06,7.28,7.28,0,0,0-.5,4.29c.81,3,4.38,3.42,6.9,2.59a24,24,0,0,0,4.33-2.09c1.33-.77,2.62-1.59,3.89-2.45,2.61-1.77,5.12-3.68,7.71-5.47a69.8,69.8,0,0,1,7.85-4.57A.1.1,0,0,0,261.5,338.35Z" style="fill: rgb(38, 50, 56); transform-origin: 246.226px 345.916px;" id="elclctltbbx0d" class="animable"></path><path d="M250,357.67c1.42-3.13,9.11-16.17,11.61-19.19a.08.08,0,0,0-.11-.11c-4.28,4.06-11.16,14.83-12.76,18.29s-3.41,7.77-3.41,11.57c0,5.74,3.8,6.82,5.21,7.1a7.4,7.4,0,0,0,4.88-.79,15.14,15.14,0,0,0,4.43-4.16c.06-.08-.05-.19-.12-.11-2,2.26-5.29,4.49-8.4,4.08a5.2,5.2,0,0,1-3.55-1.91,6.77,6.77,0,0,1-.92-4.62A31.28,31.28,0,0,1,250,357.67Z" style="fill: rgb(38, 50, 56); transform-origin: 253.476px 356.904px;" id="elj39151r9x5q" class="animable"></path><path d="M271.13,380.49c-.8.68-2.44,3.06-5.05,3.57a5.91,5.91,0,0,1-5.38-1.2,7.45,7.45,0,0,1-2.07-5.22,48.24,48.24,0,0,1,1.2-7.22c0-.11-.11-.16-.14-.05a26.82,26.82,0,0,0-1.73,7.76,7.84,7.84,0,0,0,2.2,5.72,5.87,5.87,0,0,0,6,1.25c1-.38,4.25-2.45,5.18-4.49C271.37,380.56,271.17,380.46,271.13,380.49Z" style="fill: rgb(38, 50, 56); transform-origin: 264.649px 377.876px;" id="elhgv4r8bxwxo" class="animable"></path><path d="M292.88,372.44a14.42,14.42,0,0,0-2.43,2.05c-.81.78-1.59,1.59-2.34,2.41a32.44,32.44,0,0,0-4,5.43c-1.16,1.95-2.23,4.12-4.12,5.47a5.36,5.36,0,0,1-6.28.16,5.29,5.29,0,0,1-2-2.91,10.19,10.19,0,0,1-.36-3.92.08.08,0,1,0-.16,0,18.42,18.42,0,0,0-.28,3.55,6.17,6.17,0,0,0,1.12,3,6,6,0,0,0,5.86,2.19c2.4-.44,4.15-2.24,5.46-4.19,1.44-2.17,2.64-4.48,4.19-6.59.81-1.11,1.61-2.23,2.5-3.28s2-2.07,2.9-3.21C293.08,372.51,293,372.38,292.88,372.44Z" style="fill: rgb(38, 50, 56); transform-origin: 281.961px 381.202px;" id="elmnh92vwzpgs" class="animable"></path><path d="M299.59,377.34a49.6,49.6,0,0,1-9.24-1.92c-.1,0-.23.24-.14.29a21.56,21.56,0,0,0,4.55,1.5,16.17,16.17,0,0,0,4.81.3C299.65,377.5,299.69,377.35,299.59,377.34Z" style="fill: rgb(38, 50, 56); transform-origin: 294.915px 376.496px;" id="el3jvav3npus4" class="animable"></path><path d="M403,358a116.72,116.72,0,0,0-31.43-15c-3.16-1-6.35-1.84-9.54-2.71a.08.08,0,0,0,0,.15,153.71,153.71,0,0,1,16.34,6.14q8,3.44,15.8,7.16c3,1.41,5.84,2.95,8.75,4.45A.11.11,0,1,0,403,358Z" style="fill: rgb(38, 50, 56); transform-origin: 382.542px 349.255px;" id="elwuddrqaf2tl" class="animable"></path><path d="M412,329.4l-47.05-1.56s-8.76-23.22-12.09-43.88,13.59-14.35,31.25,7.77S412,329.4,412,329.4Z" style="fill: #FFC90D; transform-origin: 382.219px 300.387px;" id="elzj87ak6leqs" class="animable"></path><path d="M370.18,310.59a1.81,1.81,0,0,1-.75.37,1.49,1.49,0,0,1-1.39-.43,1.93,1.93,0,0,0-3,.33c-.18.27-.38.52-.54.81.29-.16.54-.36.82-.54a1.86,1.86,0,0,1,.74-.4,1.5,1.5,0,0,1,1.4.37,2,2,0,0,0,2.13.45,1.9,1.9,0,0,0,.83-.69c.18-.27.38-.52.54-.81C370.7,310.21,370.45,310.41,370.18,310.59ZM385,301.94c-.07-.32-.11-.64-.2-1-.09.32-.13.64-.19,1a1.88,1.88,0,0,1-.24.8,1.48,1.48,0,0,1-1.25.73,2,2,0,0,0-1.83,1.2,1.9,1.9,0,0,0-.1,1.07c.06.32.1.64.19,1,.09-.32.13-.64.2-1a1.72,1.72,0,0,1,.26-.79,1.52,1.52,0,0,1,1.29-.69,1.93,1.93,0,0,0,1.87-2.32Zm-16.53-25.87a1.87,1.87,0,0,0,0,.34c.07.31.1.63.19.95.09-.32.13-.64.2-.95v0C368.77,276.27,368.63,276.17,368.49,276.07ZM402,315.2a1.33,1.33,0,0,1-.93-.41,2,2,0,0,0-2.14-.44,1.88,1.88,0,0,0-.83.68c-.18.28-.38.53-.54.82.29-.16.54-.36.82-.54a1.57,1.57,0,0,1,.74-.37,1.5,1.5,0,0,1,1.4.42,2,2,0,0,0,1.93.47Zm-32.56-23.45a1.89,1.89,0,0,1-.8-.26,1.51,1.51,0,0,1-.68-1.29,2,2,0,0,0-1.26-1.8,2,2,0,0,0-1.07-.07c-.32.07-.64.11-1,.2.32.08.64.12,1,.19a1.93,1.93,0,0,1,.81.24,1.5,1.5,0,0,1,.73,1.25,2,2,0,0,0,1.2,1.83,1.9,1.9,0,0,0,1.07.1c.31-.07.63-.1.95-.19C370.1,291.86,369.78,291.82,369.47,291.75Zm21.64,32.91a1.72,1.72,0,0,1-.79-.27,1.49,1.49,0,0,1-.69-1.29,1.91,1.91,0,0,0-2.32-1.86c-.32.07-.64.1-1,.19.32.09.64.13,1,.2a1.75,1.75,0,0,1,.8.24,1.46,1.46,0,0,1,.73,1.25,2,2,0,0,0,1.2,1.82,1.82,1.82,0,0,0,1.07.11c.32-.07.64-.11,1-.2C391.75,324.76,391.43,324.72,391.11,324.66Z" style="fill: rgb(255, 255, 255); transform-origin: 383.475px 300.578px;" id="el0yc3elelwxig" class="animable"></path><path d="M366.88,327.68c-.26,0-1.91-.29-1.92-.29-.12-.61-2.8-10.32-3.51-12.43-1.43-4.31-3.12-8.54-4.75-12.77a.12.12,0,0,0-.22.07c1.06,3.64,2.06,7.3,3.15,10.94-.33-.52-.65-1-1-1.56-.63-1.08-1.19-2.2-1.78-3.3a.1.1,0,0,0-.18.08,18.93,18.93,0,0,0,2.07,4.33,16.56,16.56,0,0,0,1.23,1.66l.27.91c.67,2.12,4.11,12.63,4.29,12.64l2.27,0C367,328,367,327.68,366.88,327.68Z" style="fill: rgb(38, 50, 56); transform-origin: 361.721px 315.05px;" id="elq9jul8dhcnj" class="animable"></path><path d="M404.37,320.29c-10.14-.76-20.36-.81-30.54-.65q-4.33.06-8.65.33a.07.07,0,0,0,0,.13c5.08.27,10.16.33,15.25.43s10.2.14,15.3.09c2.88,0,5.76-.05,8.64-.14A.1.1,0,0,0,404.37,320.29Z" style="fill: rgb(38, 50, 56); transform-origin: 384.787px 320.104px;" id="el09wx1gkd7lq3" class="animable"></path></g><g id="freepik--Device--inject-13" class="animable" style="transform-origin: 190.36px 352.88px;"><g id="el940fglq1zdd"><rect x="241.48" y="405.98" width="7.18" height="4.69" style="fill: rgb(69, 90, 100); transform-origin: 245.07px 408.325px; transform: rotate(180deg);" class="animable" id="eljnh8vrr9ria"></rect></g><g id="ely6kehrmq3c"><rect x="232.16" y="405.67" width="7.18" height="4.69" style="fill: rgb(69, 90, 100); transform-origin: 235.75px 408.015px; transform: rotate(180deg);" class="animable" id="elbu7jd764o5"></rect></g><g id="elsiba33oxcn"><rect x="222.85" y="405.36" width="7.18" height="4.69" style="fill: rgb(69, 90, 100); transform-origin: 226.44px 407.705px; transform: rotate(180deg);" class="animable" id="el62910ipqjo4"></rect></g><g id="elugk91w3c5x"><rect x="213.53" y="405.05" width="7.18" height="4.69" style="fill: rgb(69, 90, 100); transform-origin: 217.12px 407.395px; transform: rotate(180deg);" class="animable" id="el7rx17x7xyxt"></rect></g><g id="elkedi5qnpusl"><rect x="204.22" y="404.74" width="7.18" height="4.69" style="fill: rgb(69, 90, 100); transform-origin: 207.81px 407.085px; transform: rotate(180deg);" class="animable" id="el1nn6lnvjvgs"></rect></g><g id="el4q7l2zpo05p"><rect x="194.9" y="404.43" width="7.18" height="4.69" style="fill: rgb(69, 90, 100); transform-origin: 198.49px 406.775px; transform: rotate(180deg);" class="animable" id="elyjp0i1kdvo9"></rect></g><g id="elf8v5v57a82"><rect x="185.59" y="404.12" width="7.18" height="4.69" style="fill: rgb(69, 90, 100); transform-origin: 189.18px 406.465px; transform: rotate(180deg);" class="animable" id="el0wbh8gqpx76n"></rect></g><g id="elcknwvz9l6zq"><rect x="176.27" y="403.81" width="7.18" height="4.69" style="fill: rgb(69, 90, 100); transform-origin: 179.86px 406.155px; transform: rotate(180deg);" class="animable" id="elg24jkcamoj"></rect></g><g id="el621gc7qzssv"><rect x="166.96" y="403.5" width="7.18" height="4.69" style="fill: rgb(69, 90, 100); transform-origin: 170.55px 405.845px; transform: rotate(180deg);" class="animable" id="el116r8xmsjtwo"></rect></g><polygon points="165.2 413.36 250.42 413.36 250.42 407.66 165.2 405.28 165.2 413.36" style="fill: rgb(55, 71, 79); transform-origin: 207.81px 409.32px;" id="elfbqsiv6ji36" class="animable"></polygon><polygon points="82.03 390.86 222.71 390.86 200.34 286.12 59.65 286.12 82.03 390.86" style="fill: rgb(69, 90, 100); transform-origin: 141.18px 338.49px;" id="elp95bzjxq7tf" class="animable"></polygon><polygon points="76.82 390.86 217.51 390.86 195.13 286.12 54.45 286.12 76.82 390.86" style="fill: rgb(55, 71, 79); transform-origin: 135.98px 338.49px;" id="ele9klo9v51ko" class="animable"></polygon><path d="M123.82,332.42a10.58,10.58,0,0,0,10.08,8.7,7.24,7.24,0,0,0,7.32-8.7,10.61,10.61,0,0,0-10.08-8.7A7.24,7.24,0,0,0,123.82,332.42Z" style="fill: rgb(38, 50, 56); transform-origin: 132.52px 332.42px;" id="elra1ehq06rf" class="animable"></path><polygon points="116.61 418.21 185.8 418.21 185.8 412.84 116.61 410.6 116.61 418.21" style="fill: rgb(69, 90, 100); transform-origin: 151.205px 414.405px;" id="eloq8spcshsq8" class="animable"></polygon><polygon points="97.8 418.2 134.95 418.2 157.32 359.52 120.17 359.52 97.8 418.2" style="fill: rgb(69, 90, 100); transform-origin: 127.56px 388.86px;" id="elt3oykh3drq" class="animable"></polygon><polygon points="91.68 418.2 128.83 418.2 151.21 359.52 114.06 359.52 91.68 418.2" style="fill: rgb(38, 50, 56); transform-origin: 121.445px 388.86px;" id="el0g7zzlwlvirm" class="animable"></polygon><path d="M253.05,419.64h71.34c6.09,0-2.72-17.33-24.94-24S246,413.14,253.05,419.64Z" style="fill: rgb(55, 71, 79); transform-origin: 289.153px 407.064px;" id="el88ar3ndopfe" class="animable"></path><path d="M281.05,419.64a43.21,43.21,0,0,0-1.73-5.56,33.34,33.34,0,0,0-2.53-5.16,24.68,24.68,0,0,0-3.46-4.56l-1-1-1.11-.93c-.7-.68-1.57-1.12-2.34-1.74a17,17,0,0,1,5,3.13,19.46,19.46,0,0,1,3.78,4.6,25.11,25.11,0,0,1,2.41,5.43A22.6,22.6,0,0,1,281.05,419.64Z" style="fill: rgb(38, 50, 56); transform-origin: 274.965px 410.165px;" id="elkoqw5fzpsk" class="animable"></path><path d="M272.59,403.15c-1,.52-1.95,1-2.91,1.57s-1.93,1.07-2.87,1.63c-1.88,1.13-3.75,2.27-5.52,3.55a33.82,33.82,0,0,0-5,4.19,14.83,14.83,0,0,0-2,2.55,9.42,9.42,0,0,0-1.28,3,8.38,8.38,0,0,1,.85-3.23,15.43,15.43,0,0,1,1.84-2.83,25.89,25.89,0,0,1,5-4.5,46.29,46.29,0,0,1,11.88-5.93Z" style="fill: rgb(38, 50, 56); transform-origin: 262.8px 411.395px;" id="elgccz72irzct" class="animable"></path></g><g id="freepik--Coffee--inject-13" class="animable" style="transform-origin: 367.985px 397.99px;"><polygon points="386.99 378.13 382.75 431.37 353.47 431.37 349.23 378.13 386.99 378.13" style="fill: #FFC90D; transform-origin: 368.11px 404.75px;" id="elopppz71gd2r" class="animable"></polygon><g id="el13chopxnkvjr"><polygon points="386.99 378.13 382.75 431.37 353.47 431.37 349.23 378.13 386.99 378.13" style="opacity: 0.1; transform-origin: 368.11px 404.75px;" class="animable" id="elngbrji87kj9"></polygon></g><rect x="346.46" y="373.33" width="43.05" height="7.76" style="fill: rgb(69, 90, 100); transform-origin: 367.985px 377.21px;" id="elrt8yftmik6l" class="animable"></rect><polygon points="386.56 373.33 349.41 373.33 351.58 364.61 384.39 364.61 386.56 373.33" style="fill: rgb(55, 71, 79); transform-origin: 367.985px 368.97px;" id="el005okyot6cy6f" class="animable"></polygon><path d="M378.28,405.22c0,6.91-4.55,12.51-10.17,12.51s-10.17-5.6-10.17-12.51,4.56-12.52,10.17-12.52S378.28,398.31,378.28,405.22Z" style="fill: rgb(255, 255, 255); transform-origin: 368.11px 405.215px;" id="elacmkdzzz5y" class="animable"></path></g><defs>     <filter id="active" height="200%">         <feMorphology in="SourceAlpha" result="DILATED" operator="dilate" radius="2"></feMorphology>                <feFlood flood-color="#32DFEC" flood-opacity="1" result="PINK"></feFlood>        <feComposite in="PINK" in2="DILATED" operator="in" result="OUTLINE"></feComposite>        <feMerge>            <feMergeNode in="OUTLINE"></feMergeNode>            <feMergeNode in="SourceGraphic"></feMergeNode>        </feMerge>    </filter>    <filter id="hover" height="200%">        <feMorphology in="SourceAlpha" result="DILATED" operator="dilate" radius="2"></feMorphology>                <feFlood flood-color="#ff0000" flood-opacity="0.5" result="PINK"></feFlood>        <feComposite in="PINK" in2="DILATED" operator="in" result="OUTLINE"></feComposite>        <feMerge>            <feMergeNode in="OUTLINE"></feMergeNode>            <feMergeNode in="SourceGraphic"></feMergeNode>        </feMerge>            <feColorMatrix type="matrix" values="0   0   0   0   0                0   1   0   0   0                0   0   0   0   0                0   0   0   1   0 "></feColorMatrix>    </filter></defs></svg>